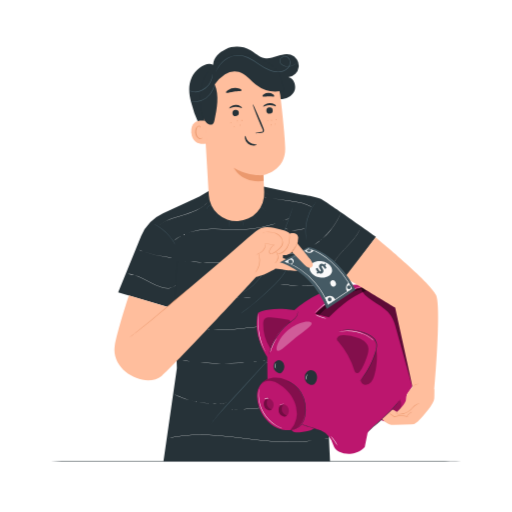
t = 0.00 s
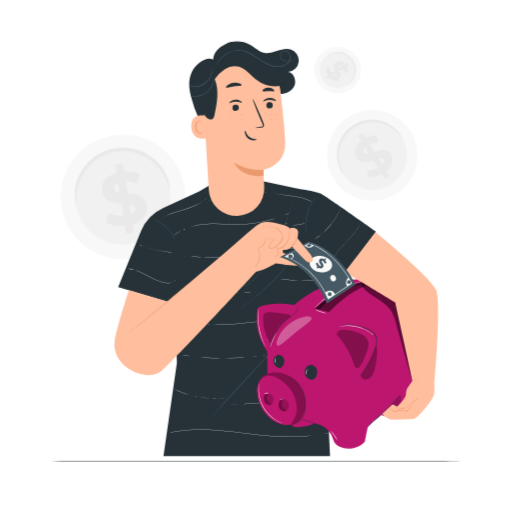
t = 0.38 s
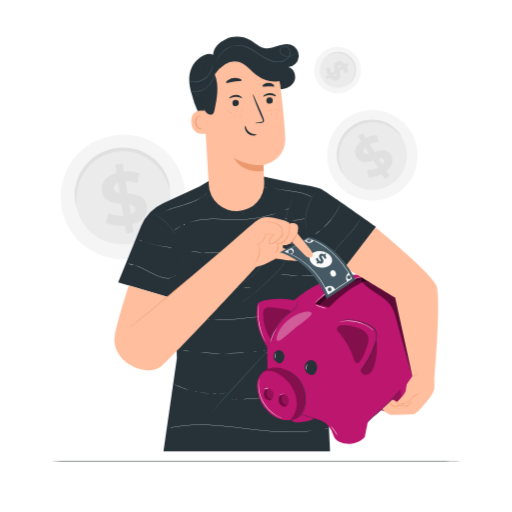
t = 0.77 s
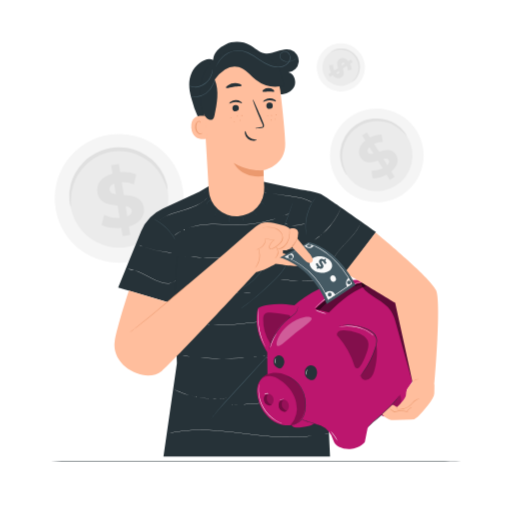
t = 1.15 s
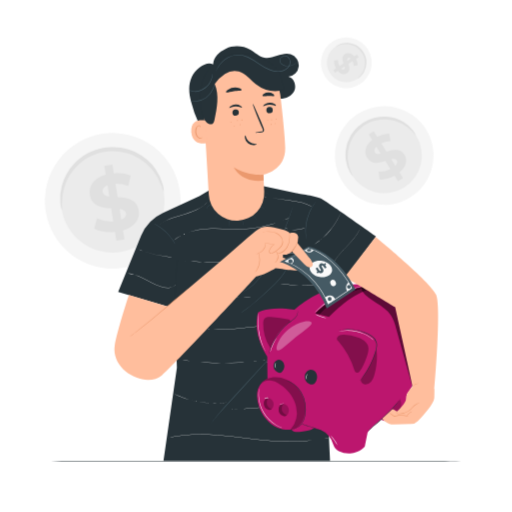
t = 1.53 s
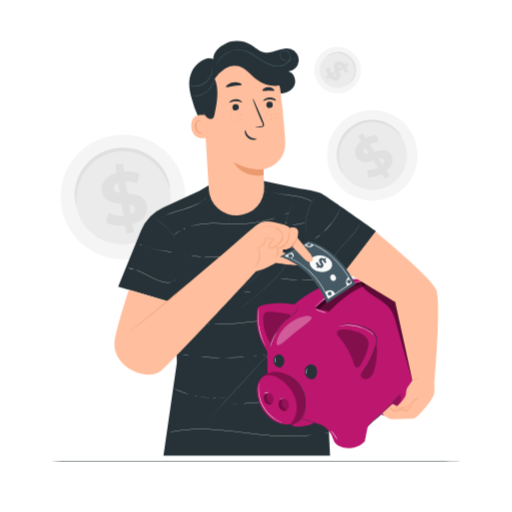
t = 1.92 s

The animated SVG that drew these frames (rendered in a browser with its animation timeline set to each time). Animation: 3 CSS @keyframes rules; one cycle of 2.30 s, repeats indefinitely.

<svg class="animated" id="freepik_stories-savings" xmlns="http://www.w3.org/2000/svg" viewBox="0 0 500 500" version="1.1" xmlns:xlink="http://www.w3.org/1999/xlink" xmlns:svgjs="http://svgjs.com/svgjs"><style>svg#freepik_stories-savings:not(.animated) .animable {opacity: 0;}svg#freepik_stories-savings.animated #freepik--background-complete--inject-33 {animation: 0.8s 1 forwards cubic-bezier(.36,-0.01,.5,1.38) fadeIn,1.5s Infinite  linear heartbeat;animation-delay: 0s,0.8s;}svg#freepik_stories-savings.animated #freepik--Character--inject-33 {animation: 1.5s Infinite  linear floating;animation-delay: 0s;}            @keyframes fadeIn {                0% {                    opacity: 0;                }                100% {                    opacity: 1;                }            }                    @keyframes heartbeat {                0% {                    transform: scale(1);                }                10% {                    transform: scale(1.1);                }                30% {                    transform: scale(1);                }                40% {                    transform: scale(1);                }                50% {                    transform: scale(1.1);                }                60% {                    transform: scale(1);                }                100% {                    transform: scale(1);                }            }                    @keyframes floating {                0% {                    opacity: 1;                    transform: translateY(0px);                }                50% {                    transform: translateY(-10px);                }                100% {                    opacity: 1;                    transform: translateY(0px);                }            }        .animator-hidden { display: none; }</style><g id="freepik--background-complete--inject-33" class="animable" style="transform-origin: 233.538px 149.433px;"><path d="M180.33,183.4a60.88,60.88,0,1,1-69-51.35A60.82,60.82,0,0,1,180.33,183.4Z" style="fill: rgb(245, 245, 245); transform-origin: 120.103px 192.291px;" id="eldeu3vgxrfxq" class="animable"></path><path d="M166,185.49a46.39,46.39,0,1,1-52.57-39.14A46.34,46.34,0,0,1,166,185.49Z" style="fill: rgb(235, 235, 235); transform-origin: 120.106px 192.254px;" id="elakzhhq4w1cb" class="animable"></path><path d="M165.77,184.05c-.27,0-.76-1.94-2-5.34a49.52,49.52,0,0,0-7.34-13.31,48,48,0,0,0-7.29-7.46A46.45,46.45,0,0,0,139,151.68a43.05,43.05,0,0,0-6.05-2.24,42.29,42.29,0,0,0-6.57-1.39,44.12,44.12,0,0,0-6.93-.41,49.57,49.57,0,0,0-7.13.69,50.65,50.65,0,0,0-6.93,1.8A45.66,45.66,0,0,0,99,152.9a43.76,43.76,0,0,0-5.69,3.58,42.44,42.44,0,0,0-4.9,4.18A46.09,46.09,0,0,0,81.05,170a47.71,47.71,0,0,0-4.28,9.51,49.44,49.44,0,0,0-2.31,15c0,3.63.23,5.66,0,5.71s-.9-1.92-1.33-5.64a42.78,42.78,0,0,1,1.28-15.79,46.68,46.68,0,0,1,4.13-10.26,47.32,47.32,0,0,1,7.6-10.23,43.42,43.42,0,0,1,5.19-4.58,44.46,44.46,0,0,1,6.07-3.93,47.72,47.72,0,0,1,6.87-3,50.87,50.87,0,0,1,7.47-2,51.68,51.68,0,0,1,7.69-.73,47.33,47.33,0,0,1,7.48.49,45.9,45.9,0,0,1,7.06,1.6,43.62,43.62,0,0,1,6.45,2.51,47.28,47.28,0,0,1,10.66,7,46.73,46.73,0,0,1,7.41,8.21,42.88,42.88,0,0,1,6.64,14.39C166,181.94,166,184,165.77,184.05Z" style="fill: rgb(224, 224, 224); transform-origin: 119.396px 172.138px;" id="el9j1fhzgr1n4" class="animable"></path><path d="M129.25,218.79l1.28,8-7.12,1.14-1.25-7.76c-7.12.7-14.24-.43-18.65-2.86L106,208a29.24,29.24,0,0,0,14.63,2.84l-1.91-11.9c-8.21-.65-17.47-1.88-19.1-12.07-1.21-7.55,3.24-14.91,14.29-18l-1.27-7.91,7.13-1.14,1.24,7.76a32.84,32.84,0,0,1,15.16,2l-2.16,9.34a29.44,29.44,0,0,0-11.49-2l1.94,12.11c8.2.59,17.32,1.83,18.93,11.88C144.61,208.37,140.22,215.65,129.25,218.79Zm-12.16-30.35-1.62-10.12c-3.64,1.46-4.81,3.77-4.43,6.12S113.79,188,117.09,188.44Zm15,15.21c-.4-2.5-2.68-3.52-5.92-4.1l1.58,9.84C131.19,208,132.46,205.93,132.09,203.65Z" style="fill: rgb(224, 224, 224); transform-origin: 121.507px 193.875px;" id="elch9rkpjvmik" class="animable"></path><path d="M401.39,128.67a44.24,44.24,0,1,1-60.71-14.81A44.18,44.18,0,0,1,401.39,128.67Z" style="fill: rgb(245, 245, 245); transform-origin: 363.612px 151.681px;" id="elfr6qcv26tbd" class="animable"></path><path d="M392.39,134.12a33.72,33.72,0,1,1-46.27-11.28A33.69,33.69,0,0,1,392.39,134.12Z" style="fill: rgb(235, 235, 235); transform-origin: 363.6px 151.67px;" id="el8jlf1ayloqf" class="animable"></path><path d="M391.84,133.22c-.17.12-1.06-1.07-2.87-3a35.63,35.63,0,0,0-8.68-6.82,34.48,34.48,0,0,0-7-2.93,34,34,0,0,0-8.56-1.32,32.22,32.22,0,0,0-4.68.22,31.37,31.37,0,0,0-4.79.93,31.8,31.8,0,0,0-4.76,1.69,33.45,33.45,0,0,0-8.7,5.66,32.36,32.36,0,0,0-3.48,3.66,32.34,32.34,0,0,0-4.89,8.19,33.34,33.34,0,0,0-2.27,8.36,34.73,34.73,0,0,0-.17,7.57,35.81,35.81,0,0,0,2.71,10.7c1,2.43,1.76,3.73,1.59,3.84s-1.15-1-2.49-3.39a31.2,31.2,0,0,1-3.62-10.93,33.83,33.83,0,0,1-.15-8,34.58,34.58,0,0,1,4.36-13.54,33.74,33.74,0,0,1,3-4.35,33.13,33.13,0,0,1,3.73-4,34,34,0,0,1,9.38-6.1,33.47,33.47,0,0,1,5.15-1.79,32.93,32.93,0,0,1,5.17-.94,31.67,31.67,0,0,1,5-.14,33.64,33.64,0,0,1,16.39,5,31.12,31.12,0,0,1,8.52,7.74C391.36,131.76,392,133.14,391.84,133.22Z" style="fill: rgb(224, 224, 224); transform-origin: 360.363px 143.363px;" id="elrs508lnd4x" class="animable"></path><path d="M377.25,166.82l3.11,5-4.44,2.78-3-4.84c-4.57,2.48-9.65,3.75-13.3,3.37l-.95-7a21.14,21.14,0,0,0,10.6-2.25l-4.65-7.42c-5.68,1.89-12.22,3.7-16.2-2.66-2.95-4.71-2.06-10.9,4.46-16.09l-3.09-4.94,4.45-2.78,3,4.85A23.66,23.66,0,0,1,368,131.93l1.2,6.86a21.57,21.57,0,0,0-8.25,1.94l4.73,7.56c5.66-1.94,12.11-3.68,16,2.58C384.57,155.49,383.7,161.61,377.25,166.82ZM360.5,150l-3.95-6.31c-2,2-2.15,3.88-1.23,5.35S358.16,150.56,360.5,150Zm14.35,5.92c-1-1.55-2.79-1.59-5.12-1.06l3.84,6.13C375.49,159.07,375.74,157.31,374.85,155.88Z" style="fill: rgb(224, 224, 224); transform-origin: 365.033px 152.295px;" id="elqth5x5pne9m" class="animable"></path><path d="M341.82,87.71a22.78,22.78,0,1,1,7.07-31.39A22.75,22.75,0,0,1,341.82,87.71Z" style="fill: rgb(245, 245, 245); transform-origin: 329.627px 68.4713px;" id="elrire615we4m" class="animable"></path><path d="M338.93,83.13a17.36,17.36,0,1,1,5.39-23.93A17.34,17.34,0,0,1,338.93,83.13Z" style="fill: rgb(235, 235, 235); transform-origin: 329.643px 68.4653px;" id="el84qm5q8wn77" class="animable"></path><path d="M339.38,82.84c-.05-.09.55-.56,1.53-1.51a18.42,18.42,0,0,0,3.43-4.53,17.72,17.72,0,0,0,1.44-3.63,17.15,17.15,0,0,0,.6-4.41,15.15,15.15,0,0,0-.15-2.41,16.59,16.59,0,0,0-.52-2.46,17,17,0,0,0-.92-2.43,19.4,19.4,0,0,0-1.32-2.34A18.88,18.88,0,0,0,341.8,57a17.47,17.47,0,0,0-1.91-1.76,16.21,16.21,0,0,0-2.09-1.4,15.43,15.43,0,0,0-2.17-1,18.09,18.09,0,0,0-4.33-1.09,17.54,17.54,0,0,0-3.9,0,18.33,18.33,0,0,0-5.49,1.49,10.11,10.11,0,0,1-2,.85,5.18,5.18,0,0,1,1.73-1.31,16.18,16.18,0,0,1,5.59-2,17.47,17.47,0,0,1,4.14-.14,17.7,17.7,0,0,1,4.65,1,16.58,16.58,0,0,1,2.36,1.08,16.86,16.86,0,0,1,2.26,1.48,18.48,18.48,0,0,1,2.09,1.88,21,21,0,0,1,1.8,2.26A19.06,19.06,0,0,1,346,60.9a17.47,17.47,0,0,1,1,2.64,16.58,16.58,0,0,1,.53,2.65,17.53,17.53,0,0,1,.12,2.59,17.53,17.53,0,0,1-2.45,8.49,16,16,0,0,1-3.91,4.45A5.17,5.17,0,0,1,339.38,82.84Z" style="fill: rgb(224, 224, 224); transform-origin: 333.783px 66.7084px;" id="el3qvxqs6nkay" class="animable"></path><path d="M322,75.63l-2.54,1.65L318,75l2.46-1.6a12.75,12.75,0,0,1-1.85-6.81l3.57-.56a11,11,0,0,0,1.25,5.44L327.16,69c-1-2.91-2-6.26,1.22-8.37,2.4-1.56,5.59-1.16,8.33,2.15l2.51-1.63,1.47,2.26L338.23,65a12.32,12.32,0,0,1,1.61,5.49l-3.52.68A11.17,11.17,0,0,0,335.24,67l-3.85,2.51c1.05,2.89,2,6.2-1.18,8.27C327.85,79.29,324.7,78.9,322,75.63Zm8.52-8.78,3.22-2.09c-1.05-1-2-1.07-2.77-.58S330.15,65.65,330.48,66.85Zm-2.92,7.45c.8-.52.8-1.45.51-2.65l-3.13,2C325.93,74.65,326.84,74.77,327.56,74.3Z" style="fill: rgb(224, 224, 224); transform-origin: 329.345px 69.1889px;" id="els6323m8df2" class="animable"></path></g><g id="freepik--Desk--inject-33" class="animable" style="transform-origin: 250px 450.44px;"><path d="M472.2,450.44c0,.15-99.49.26-222.19.26s-222.21-.11-222.21-.26,99.47-.26,222.21-.26S472.2,450.3,472.2,450.44Z" style="fill: rgb(38, 50, 56); transform-origin: 250px 450.44px;" id="elrirturig4s8" class="animable"></path></g><g id="freepik--Plants--inject-33" class="animable animator-hidden" style="transform-origin: 250.645px 347.218px;"><path d="M87.26,419.74c1.13-4.37-1.74-8.77-5-11.94s-7.06-6-8.73-10.21c-2.71-6.8.93-15.6-3.69-21.27-2.72-3.34-7.6-4.46-10-8-1.27-1.87-1.68-4.17-2.18-6.37A64.58,64.58,0,0,0,41.6,331.82a56.18,56.18,0,0,0,6.32,29c1.87,3.56,4.17,7,4.79,11,1,6.46-2.6,13.12-1,19.46,1.81,7.26,10,12.12,10.35,19.59.33,6.32-5.18,11.86-4.77,18.17a17.21,17.21,0,0,0,2.81,7.49C65,444.69,72.15,450.28,83,450.1l13.32.46Z" style="fill: #BC166E; transform-origin: 68.9209px 391.19px;" id="elxkl0eeou0fs" class="animable"></path><g id="elrshofeoalp"><g style="opacity: 0.3; transform-origin: 68.9209px 391.19px;" class="animable" id="ell6rbqn90yl"><path d="M87.26,419.74c1.13-4.37-1.74-8.77-5-11.94s-7.06-6-8.73-10.21c-2.71-6.8.93-15.6-3.69-21.27-2.72-3.34-7.6-4.46-10-8-1.27-1.87-1.68-4.17-2.18-6.37A64.58,64.58,0,0,0,41.6,331.82a56.18,56.18,0,0,0,6.32,29c1.87,3.56,4.17,7,4.79,11,1,6.46-2.6,13.12-1,19.46,1.81,7.26,10,12.12,10.35,19.59.33,6.32-5.18,11.86-4.77,18.17a17.21,17.21,0,0,0,2.81,7.49C65,444.69,72.15,450.28,83,450.1l13.32.46Z" id="el3o46cteoidx" class="animable" style="transform-origin: 68.9209px 391.19px;"></path></g></g><path d="M99,450.47a10.6,10.6,0,0,0,3.67-.07,23.27,23.27,0,0,0,4.32-1.09,18.46,18.46,0,0,0,5.35-2.93,7.47,7.47,0,0,0,2.2-2.93,13.59,13.59,0,0,0,.62-4,40.54,40.54,0,0,1,.32-4.31,11.81,11.81,0,0,1,1.62-4.28c1.57-2.76,4.18-5.37,5-9.12s.26-7.67-.36-11.67-1.22-8.35.31-12.51,4.35-7.93,5.81-12.62.78-9.85,1.08-14.88a19.83,19.83,0,0,1,1.74-7.39c1.08-2.36,2.57-4.58,3.74-7.07,2.36-5,2.78-10.7,3.43-16.27q.47-4.22,1-8.51a42.34,42.34,0,0,1,1.48-8.52,74.38,74.38,0,0,1,3.19-8.24,28.17,28.17,0,0,0,1.54-4.31,42.41,42.41,0,0,0,.43-4.58,53.76,53.76,0,0,0-.35-9.22c-.36-3.07-.92-6.12-1.25-9.2l-.06-.53-.07-.61-.54.27a20.61,20.61,0,0,0-7.17,6.05,32.7,32.7,0,0,0-4.41,8.12c-2.22,5.72-3,11.72-4.14,17.44S125,328.86,122,333.62c-1.45,2.37-3.22,4.53-4.77,6.85a18.89,18.89,0,0,0-3.3,7.59c-.79,5.63,2.31,10.58,1.67,15.57a17.27,17.27,0,0,1-2.43,6.91c-1.21,2.13-2.63,4.1-4,6.09a39.13,39.13,0,0,0-3.58,6.14,19.36,19.36,0,0,0-1.63,6.68c-.33,4.49.31,8.75,0,12.77a29.45,29.45,0,0,1-3.28,10.95c-1.62,3.27-3.41,6.24-4.91,9.11-.75,1.44-1.45,2.84-2,4.24a21.52,21.52,0,0,0-1.17,4.22,26.66,26.66,0,0,0-.09,7.6A19.07,19.07,0,0,0,96.33,448a9.74,9.74,0,0,0,1.07,1.17,5.75,5.75,0,0,0,.88.74c.49.37.76.53.76.53a15.78,15.78,0,0,1-2.58-2.55,19.26,19.26,0,0,1-3.62-9.62,26.89,26.89,0,0,1,.17-7.5,21.6,21.6,0,0,1,1.18-4.11c.57-1.37,1.27-2.77,2-4.19,1.52-2.84,3.33-5.79,5-9.09a29.64,29.64,0,0,0,3.4-11.14c.35-4.11-.26-8.38.08-12.77a18.65,18.65,0,0,1,1.6-6.45,37.75,37.75,0,0,1,3.54-6c1.34-2,2.78-3.95,4-6.13a18,18,0,0,0,2.55-7.19c.64-5.32-2.44-10.3-1.64-15.53a18,18,0,0,1,3.19-7.26c1.52-2.28,3.3-4.44,4.8-6.87,3-4.9,4.49-10.63,5.6-16.38s1.93-11.69,4.12-17.3a31.7,31.7,0,0,1,4.29-7.9,19.65,19.65,0,0,1,6.87-5.8l-.62-.34.06.54c.34,3.11.89,6.17,1.25,9.2a53.18,53.18,0,0,1,.35,9.08,40,40,0,0,1-.41,4.45,26.45,26.45,0,0,1-1.49,4.15,76.51,76.51,0,0,0-3.21,8.33,42.14,42.14,0,0,0-1.5,8.66q-.48,4.31-.94,8.52c-.64,5.59-1.06,11.19-3.33,16-1.13,2.41-2.62,4.64-3.73,7.08a20.55,20.55,0,0,0-1.79,7.66c-.29,5.14.38,10.17-1,14.72s-4.28,8.31-5.75,12.61-.92,8.84-.29,12.82,1.29,7.91.43,11.46-3.3,6.16-4.9,9a12.16,12.16,0,0,0-1.65,4.45,37.29,37.29,0,0,0-.28,4.36,13.54,13.54,0,0,1-.57,3.87,7.06,7.06,0,0,1-2.07,2.8,18.55,18.55,0,0,1-5.21,2.95,23.44,23.44,0,0,1-4.27,1.15,16.92,16.92,0,0,1-2.71.27C99.36,450.46,99,450.47,99,450.47Z" style="fill: rgb(38, 50, 56); transform-origin: 118.916px 368.103px;" id="el7o5d8jdnvr3" class="animable"></path><path d="M141.12,293.57a2,2,0,0,0-.13.41c-.08.32-.17.71-.29,1.2-.26,1.05-.58,2.63-1.08,4.61s-1.73,4.2-2.76,6.95a98.13,98.13,0,0,0-3.17,9.45c-1,3.55-1.92,7.5-2.86,11.72s-1.94,8.74-4.26,13c-1.09,2.16-2.32,4.35-3.3,6.75a31,31,0,0,0-1.91,7.64,153.15,153.15,0,0,1-2.88,16.11c-2.67,10.92-5.21,21.31-7.53,30.78l-6.31,25.1c-1.75,7.1-3.18,12.87-4.18,16.93-.46,2-.83,3.5-1.1,4.62-.1.49-.19.89-.26,1.21a1.43,1.43,0,0,0-.06.41,2,2,0,0,0,.15-.39l.34-1.19c.31-1.11.72-2.64,1.25-4.57,1.07-4.06,2.59-9.8,4.45-16.88l6.49-25.05c2.34-9.47,4.9-19.86,7.6-30.78a154.76,154.76,0,0,0,2.87-16.18A30.87,30.87,0,0,1,124,348c.94-2.33,2.15-4.51,3.24-6.7,2.35-4.34,3.32-9,4.26-13.2s1.77-8.17,2.74-11.72,2-6.7,3-9.43,2.15-5,2.64-7.05.72-3.59.93-4.66c.08-.49.15-.89.21-1.21A2,2,0,0,0,141.12,293.57Z" style="fill: rgb(38, 50, 56); transform-origin: 120.08px 372.015px;" id="ele70rfi75idt" class="animable"></path><path d="M101.39,450.56c8.7-5.17,11.2-20.47,7.57-29.92s-10-18.08-11-28.15c-.76-7.74,1.78-15.69,0-23.26C95.54,359,85.57,351.11,85.69,340.61c.06-5.89,3.41-11.43,3.15-17.32-.33-7.21-5.87-12.94-9.3-19.3-5.26-9.73-5.6-21.24-7.4-32.15s-6-22.6-15.62-28c-1.43,9.26-3.87,15.61-3.1,28.16.27,4.51,5.51,13.13,6.22,23,.43,5.91.72,11.82,1.08,17.73.35,5.75.72,11.6,2.79,17,1.58,4.13,4.11,7.87,5.29,12.13,2.2,8-.7,16.68,1.08,24.79,1.51,6.87,6.27,12.79,7.24,19.76,1.37,9.79-5,20-1.73,29.3,1.61,4.64,5.43,8.36,6.51,13.14.84,3.72-.08,7.65.68,11.38,1.23,6,12.69,10.68,18.81,10.3" style="fill: #BC166E; transform-origin: 81.9218px 347.2px;" id="elwg6zbn5snc" class="animable"></path><path d="M58.91,253.07a3,3,0,0,0,0,.53c0,.39.12.89.2,1.52.2,1.34.42,3.3.87,5.84s1.81,5.43,2.86,8.9,2.21,7.45,3.19,11.91,1.82,9.41,2.69,14.72,1.83,11.11,4.46,16.65c1.22,2.78,2.59,5.56,3.62,8.53a38,38,0,0,1,1.83,9.4,189.55,189.55,0,0,0,2.56,20.26c2.66,13.73,5.2,26.8,7.51,38.71s4.63,22.53,6.47,31.52,3.38,16.17,4.44,21.24c.53,2.46.95,4.39,1.25,5.77.14.62.26,1.11.35,1.49a2.46,2.46,0,0,0,.14.5,1.73,1.73,0,0,0-.06-.52c-.07-.38-.15-.88-.26-1.51-.26-1.38-.63-3.32-1.09-5.8-1-5.08-2.42-12.34-4.17-21.29s-3.93-19.69-6.3-31.56l-7.44-38.69A190.41,190.41,0,0,1,79.51,331a38.75,38.75,0,0,0-1.9-9.59c-1.06-3-2.44-5.82-3.67-8.58-2.62-5.45-3.54-11.15-4.48-16.45s-1.77-10.26-2.8-14.73-2.17-8.47-3.33-11.93-2.46-6.33-3-8.82-.78-4.48-1-5.8c-.12-.62-.21-1.12-.28-1.51A2,2,0,0,0,58.91,253.07Z" style="fill: rgb(38, 50, 56); transform-origin: 80.1247px 351.815px;" id="el1slzjzdi7mg" class="animable"></path><path d="M438,391a11.13,11.13,0,0,1,5.77,6.53,19.75,19.75,0,0,1,.77,8.85c-.65,5.75-3.92,11.54-7.43,16.13-4.84-4.22-6-11.58-6.28-15.35-.52-6,2.15-17.05,7.17-16.16" style="fill: #BC166E; transform-origin: 437.75px 406.73px;" id="elbwxeq3z3ldh" class="animable"></path><path d="M442.72,432a9.51,9.51,0,0,1,3.07-9,12.62,12.62,0,0,1,9.3-2.91,5.33,5.33,0,0,1,4.08,1.83,4.05,4.05,0,0,1,.07,4.12,8.21,8.21,0,0,1-3.05,3c-4.19,2.63-8.73,4.41-13.47,3" style="fill: #BC166E; transform-origin: 451.154px 426.286px;" id="elc134gs4s8af" class="animable"></path><path d="M436.52,449.58a7,7,0,0,1,.17-1.18c.15-.83.35-1.9.59-3.19A33.14,33.14,0,0,1,440.57,435a20.33,20.33,0,0,1,7.31-7.77,13.31,13.31,0,0,1,3-1.32,7.78,7.78,0,0,1,.86-.22c.2,0,.31-.06.31,0a18.88,18.88,0,0,0-11.1,9.55,35.66,35.66,0,0,0-3.36,10c-.3,1.34-.54,2.42-.72,3.16A5.89,5.89,0,0,1,436.52,449.58Z" style="fill: rgb(38, 50, 56); transform-origin: 444.285px 437.622px;" id="elcyob840gqye" class="animable"></path><path d="M436.7,399.59a3.65,3.65,0,0,1,.06.52c0,.38.05.87.09,1.48.07,1.28.14,3.14.22,5.45.14,4.6.26,11,.23,18s-.2,13.39-.39,18c-.09,2.3-.19,4.16-.27,5.45,0,.6-.07,1.09-.1,1.48a2.37,2.37,0,0,1-.06.51,3,3,0,0,1,0-.52c0-.38,0-.87,0-1.48,0-1.34.08-3.19.13-5.45.12-4.6.24-11,.27-18s0-13.38-.11-18c0-2.26-.06-4.11-.09-5.45v-1.48A3,3,0,0,1,436.7,399.59Z" style="fill: rgb(38, 50, 56); transform-origin: 436.887px 425.035px;" id="elw05lx6orlv" class="animable"></path><path d="M434.35,435.46a22.2,22.2,0,0,0-12.13-16.27c-1.61-.78-3.73-1.28-5.05-.08s-1,3.37-.39,5a19,19,0,0,0,17.46,11.78" style="fill: #BC166E; transform-origin: 425.301px 427.141px;" id="ela6vagfvppqi" class="animable"></path><path d="M423,424.64a5.36,5.36,0,0,1,1,.44,11.5,11.5,0,0,1,1.16.62,17.21,17.21,0,0,1,1.48.93,20.14,20.14,0,0,1,1.69,1.27,23.69,23.69,0,0,1,1.8,1.63,24.78,24.78,0,0,1,3.41,4.39,24.34,24.34,0,0,1,2.25,5.09,22.29,22.29,0,0,1,.57,2.36,20.19,20.19,0,0,1,.29,2.1,15.77,15.77,0,0,1,.08,1.74,10.43,10.43,0,0,1,0,1.31,5.76,5.76,0,0,1-.12,1.12c-.1,0,.07-1.6-.21-4.14a20,20,0,0,0-.34-2.06,20.78,20.78,0,0,0-.6-2.31,24.72,24.72,0,0,0-2.24-5,25.31,25.31,0,0,0-3.33-4.34,23.54,23.54,0,0,0-1.75-1.63,18.88,18.88,0,0,0-1.63-1.3C424.42,425.38,423,424.72,423,424.64Z" style="fill: rgb(38, 50, 56); transform-origin: 429.875px 436.14px;" id="elubdvltweb4" class="animable"></path></g><g id="freepik--Character--inject-33" class="animable" style="transform-origin: 269.803px 248.018px;"><path d="M367.16,231.21s-46.69-33.09-52.6-36.34c-5.63-3.1-23.5-5.35-25.1-5.74l-32-7-48.88,1.46-14,8.43L159.1,208.4a42.08,42.08,0,0,0-21.33,22.26l-22.4,54.71L171,301.81l1.73,57.71-13.11,90.92H322.3l-8.19-174.25,16.94,3.73Z" style="fill: rgb(38, 50, 56); transform-origin: 241.265px 316.285px;" id="eli2jpqy1a8ge" class="animable"></path><path d="M172,278.57s-.59.43-1.72,1.09a14.25,14.25,0,0,1-5.2,1.9,19.25,19.25,0,0,1-8.11-1.18,57.83,57.83,0,0,1-9.24-4c-3.17-1.65-6.14-3.32-8.92-4.66a49.83,49.83,0,0,0-7.62-3.05,30.14,30.14,0,0,0-5.42-1.1c-.65-.07-1.15-.1-1.5-.11l-.52,0a14.09,14.09,0,0,1,2,.07,27.71,27.71,0,0,1,5.45,1,48.21,48.21,0,0,1,7.66,3c2.8,1.34,5.77,3,8.94,4.66a59.76,59.76,0,0,0,9.2,4,19.33,19.33,0,0,0,8,1.21,14.3,14.3,0,0,0,5.17-1.82c.57-.32,1-.58,1.3-.76S172,278.57,172,278.57Z" style="fill: rgb(255, 255, 255); transform-origin: 147.875px 274.529px;" id="eluviw99igorg" class="animable"></path><path d="M169.62,251.61h-.37l-1.06-.05c-.92-.05-2.25-.15-3.89-.31a102,102,0,0,1-25-5.76c-1.55-.57-2.79-1.06-3.64-1.42l-1-.42-.34-.16.36.12,1,.38c.86.34,2.11.81,3.66,1.36a109.41,109.41,0,0,0,25,5.75c1.63.18,3,.31,3.87.38l1.06.09Z" style="fill: rgb(255, 255, 255); transform-origin: 151.97px 247.55px;" id="el7veoy8atwrq" class="animable"></path><path d="M204.59,194.87s-.42.68-1.3,1.82A25.77,25.77,0,0,1,199,201a37.85,37.85,0,0,1-7.75,4.64,78.58,78.58,0,0,1-10.41,3.8c-3.77,1.12-7.37,2.11-10.6,3.17a61.24,61.24,0,0,0-8.38,3.35,36.16,36.16,0,0,0-5.22,3.11c-.6.4-1,.77-1.32,1s-.47.34-.47.34.59-.54,1.74-1.41a35.91,35.91,0,0,1,5.2-3.18,61.15,61.15,0,0,1,8.39-3.39c3.23-1.08,6.84-2.07,10.6-3.19a79.76,79.76,0,0,0,10.39-3.77,39,39,0,0,0,7.74-4.58,26.65,26.65,0,0,0,4.37-4.22c.47-.54.76-1,1-1.31S204.59,194.87,204.59,194.87Z" style="fill: rgb(255, 255, 255); transform-origin: 179.72px 207.64px;" id="el9v1xbozzhwj" class="animable"></path><path d="M304.64,202.32s-.15-.07-.43-.23-.66-.4-1.2-.67a30.4,30.4,0,0,0-4.64-2,52,52,0,0,0-7.28-1.87c-2.78-.53-5.87-.94-9.11-1.4L265.4,193.8l-5-.74-1.37-.21-.47-.09.48.05,1.37.17,5,.67L282,195.94c3.24.45,6.33.87,9.12,1.41a49.55,49.55,0,0,1,7.28,1.92,28.65,28.65,0,0,1,4.64,2.08C304.1,201.94,304.64,202.32,304.64,202.32Z" style="fill: rgb(255, 255, 255); transform-origin: 281.6px 197.54px;" id="el97owvqd971q" class="animable"></path><path d="M282,213.36s-.37.18-1.08.49-1.77.76-3.14,1.31c-2.75,1.09-6.76,2.6-11.84,4.08a130.62,130.62,0,0,1-18.14,4c-6.93,1.06-14.66,1.06-22.71.79s-15.76-.61-22.74-.17a70.2,70.2,0,0,0-18.19,3.32,45.36,45.36,0,0,0-11.2,5.49c-1.19.86-2.12,1.54-2.7,2.06s-.92.75-.92.75.3-.28.89-.78,1.49-1.22,2.69-2.1a44.49,44.49,0,0,1,11.19-5.56,70,70,0,0,1,18.23-3.37c7-.45,14.69-.11,22.75.15s15.77.28,22.69-.77a131.12,131.12,0,0,0,18.12-4c5.07-1.46,9.09-2.95,11.85-4,1.38-.54,2.44-1,3.15-1.28Z" style="fill: rgb(255, 255, 255); transform-origin: 225.67px 224.42px;" id="elruf6f3kxshb" class="animable"></path><path d="M297.32,223.14a.6.6,0,0,1-.18.09l-.53.19c-.46.17-1.13.39-2,.63a26.13,26.13,0,0,1-6.73,1,23,23,0,0,1-6.73-1c-.84-.25-1.51-.48-2-.66l-.52-.21-.18-.09.2,0,.53.17c.46.16,1.13.37,2,.6a24.51,24.51,0,0,0,6.69.9,28.44,28.44,0,0,0,6.7-1c.83-.23,1.51-.42,2-.57l.53-.15Z" style="fill: rgb(255, 255, 255); transform-origin: 287.885px 224.045px;" id="el58760tuvozr" class="animable"></path><path d="M265.77,251.44s-4.8,1-12.63,2.18c-3.92.59-8.6,1.17-13.81,1.69s-11,.91-17,1.14-11.8.21-17,.1-10-.39-13.9-.69c-7.9-.6-12.75-1.26-12.75-1.26l.88.07,2.54.25c2.2.23,5.39.51,9.34.79s8.66.51,13.89.64,11,.1,17-.11,11.77-.64,17-1.12,9.89-1.08,13.81-1.65,7.08-1.07,9.26-1.46l2.51-.44Z" style="fill: rgb(255, 255, 255); transform-origin: 222.225px 254.035px;" id="el20ivsojcfb4" class="animable"></path><path d="M304.93,248.6l-.36,0-1,0c-.91,0-2.22,0-3.84,0-3.24,0-7.72-.13-12.64-.55s-9.37-1.09-12.55-1.67c-1.6-.28-2.88-.54-3.77-.73l-1-.22-.35-.09.36,0,1,.18,3.77.67c3.19.54,7.62,1.18,12.54,1.6s9.4.56,12.63.61l3.84,0h1Z" style="fill: rgb(255, 255, 255); transform-origin: 287.175px 246.97px;" id="eloyoj5dg0wfm" class="animable"></path><path d="M255,289.82s-.29.06-.82.13l-2.36.33c-1,.15-2.28.32-3.75.42s-3.13.3-5,.33-3.87.17-6,.13c-1.09,0-2.21,0-3.37,0l-3.57-.12c-4.89-.19-10.25-.56-15.87-1s-11-1-15.85-1.29-9.27-.51-13-.45h-2.63l-2.35.12c-1.46.06-2.73.13-3.75.26l-2.37.23-.83.07s.29-.05.83-.11l2.36-.28c1-.14,2.29-.21,3.76-.29l2.35-.13,2.63,0c3.7-.07,8.11.11,13,.41s10.23.8,15.85,1.27,11,.86,15.86,1.07l3.56.13c1.16,0,2.28,0,3.37,0,2.17,0,4.19-.05,6-.1s3.51-.22,5-.31,2.72-.24,3.75-.38l2.36-.29Z" style="fill: rgb(255, 255, 255); transform-origin: 214.24px 289.661px;" id="eljhy53l6c53c" class="animable"></path><path d="M313.85,278.08l-.44.07-1.28.13c-1.1.12-2.71.25-4.69.39-4,.27-9.47.46-15.54.31s-11.56-.65-15.51-1.13c-2-.24-3.57-.46-4.67-.63l-1.26-.2-.44-.09.44.05,1.27.16c1.1.15,2.7.35,4.68.57,3.95.44,9.42.9,15.49,1.06s11.56,0,15.53-.25c2-.11,3.59-.23,4.7-.32l1.27-.1Z" style="fill: rgb(255, 255, 255); transform-origin: 291.935px 277.981px;" id="eljql1clqjqtl" class="animable"></path><path d="M314.56,314.42l-1.46-.08c-1,0-2.37-.2-4.19-.25-3.64-.19-8.91-.23-15.42.09s-14.22,1.09-22.76,2.22S252.83,319,243,320.24A241.72,241.72,0,0,1,215,322.37a128.25,128.25,0,0,1-22.81-1.65,91.68,91.68,0,0,1-14.95-3.78c-.87-.27-1.62-.56-2.27-.82l-1.66-.66c-.89-.35-1.35-.55-1.35-.55l1.37.51,1.66.64c.65.26,1.41.54,2.28.81a93,93,0,0,0,14.95,3.7A130.12,130.12,0,0,0,215,322.18,243.92,243.92,0,0,0,243,320c9.85-1.27,19.21-2.73,27.76-3.83S287,314.33,293.49,314a151.16,151.16,0,0,1,15.42,0C312.55,314.21,314.56,314.42,314.56,314.42Z" style="fill: rgb(255, 255, 255); transform-origin: 243.26px 318.096px;" id="el67giu3fa8l3" class="animable"></path><path d="M259.57,351.76s-4.81.82-12.65,1.66c-3.91.42-8.59.8-13.79,1.1s-10.94.44-16.95.41-11.74-.31-16.94-.65-9.87-.82-13.78-1.3c-7.83-1-12.62-1.84-12.62-1.84l.88.11,2.51.37c1.08.17,2.42.36,4,.55s3.32.46,5.27.66c3.92.46,8.59.9,13.78,1.26s10.92.57,16.93.63,11.74-.13,16.94-.39,9.87-.65,13.79-1.06c2-.18,3.73-.41,5.28-.58s2.89-.35,4-.5l2.51-.33Z" style="fill: rgb(255, 255, 255); transform-origin: 216.205px 353.037px;" id="elolwdk00fvo" class="animable"></path><path d="M314,344.6s-.19.07-.54.17l-1.53.47c-1.34.4-3.28.95-5.69,1.6-4.81,1.29-11.52,2.89-19,4.26s-14.33,2.26-19.29,2.76c-2.48.25-4.49.42-5.88.52l-1.6.11-.56,0,.55-.07,1.6-.15c1.39-.12,3.4-.32,5.87-.59,5-.54,11.79-1.44,19.27-2.81s14.18-2.95,19-4.21c2.41-.62,4.35-1.15,5.69-1.53l1.55-.43Z" style="fill: rgb(255, 255, 255); transform-origin: 286.955px 349.545px;" id="elqima1in8waj" class="animable"></path><path d="M221.42,393.45a70.56,70.56,0,0,1-7.78.77c-2.41.13-5.29.14-8.49,0a88,88,0,0,1-20.47-3.43c-3.07-.91-5.79-1.86-8-2.77a75.33,75.33,0,0,1-7.11-3.26l.5.22,1.41.65c.61.29,1.36.64,2.25,1s1.87.82,3,1.24c2.24.9,5,1.83,8,2.73a100.18,100.18,0,0,0,10.12,2.3A102.64,102.64,0,0,0,205.16,394c3.19.14,6.06.15,8.47,0,1.21,0,2.3-.13,3.26-.19s1.77-.15,2.45-.22l1.54-.16Z" style="fill: rgb(255, 255, 255); transform-origin: 195.495px 389.541px;" id="elhv6m8u7far8" class="animable"></path><path d="M317.62,390.9l-1,.18-2.86.46c-2.48.39-6.08.94-10.53,1.57-8.9,1.27-21.23,2.85-34.88,4.21s-26.06,2.22-35,2.72c-4.49.25-8.13.43-10.64.53l-2.89.11-1,0,1-.06,2.89-.15,10.63-.59c9-.54,21.36-1.44,35-2.79s26-2.91,34.88-4.14l10.54-1.51,2.86-.42Z" style="fill: rgb(255, 255, 255); transform-origin: 268.22px 395.79px;" id="eleycxgtwg48f" class="animable"></path><path d="M322.86,427.73s-2.18.46-6.17,1.11-9.77,1.46-17,2.06a223,223,0,0,1-25.35.62c-9.55-.31-20-1.38-30.93-2.72s-21.35-2.69-30.86-3.43a199.61,199.61,0,0,0-25.33-.57,127.65,127.65,0,0,0-17,1.94c-2,.38-3.52.7-4.55.95l-1.58.36s.54-.15,1.57-.4,2.56-.59,4.54-1a122.85,122.85,0,0,1,17-2,195.13,195.13,0,0,1,25.34.51c9.53.74,19.94,2.09,30.87,3.43s21.38,2.41,30.92,2.72a223.85,223.85,0,0,0,25.33-.57c7.19-.58,13-1.37,17-2,2-.32,3.54-.57,4.59-.76Z" style="fill: rgb(255, 255, 255); transform-origin: 243.475px 428.045px;" id="ellicl76pj3h" class="animable"></path><path d="M352.2,222.26s-.29.79-.94,2.17A40.68,40.68,0,0,1,348,230a72.46,72.46,0,0,1-6,7.45c-2.42,2.68-5.2,5.5-8,8.56a73,73,0,0,0-7.3,9.14,38.13,38.13,0,0,0-4.29,8.51A26.46,26.46,0,0,0,321,270c-.1.75-.07,1.35-.1,1.75s0,.61,0,.61a20.15,20.15,0,0,1,.06-2.37,25.3,25.3,0,0,1,1.33-6.32,37.82,37.82,0,0,1,4.27-8.56,72.7,72.7,0,0,1,7.31-9.19c2.82-3.05,5.61-5.87,8-8.54a74.21,74.21,0,0,0,6-7.41,41.14,41.14,0,0,0,3.31-5.52c.36-.68.57-1.23.75-1.59S352.2,222.26,352.2,222.26Z" style="fill: rgb(255, 255, 255); transform-origin: 336.543px 247.31px;" id="elaxmd47fsuu5" class="animable"></path><path d="M306.14,239.49l.34-.25,1-.68c.88-.57,2.11-1.45,3.59-2.59s3.19-2.56,5-4.24a76,76,0,0,0,5.55-5.79,78.37,78.37,0,0,0,4.85-6.4c1.36-2.06,2.51-4,3.39-5.61s1.56-3,2-4l.51-1.09.19-.38A55.27,55.27,0,0,1,330,214c-.87,1.66-2,3.58-3.37,5.64a71.14,71.14,0,0,1-4.84,6.43,72.72,72.72,0,0,1-5.58,5.8c-1.83,1.67-3.54,3.1-5,4.22A54.19,54.19,0,0,1,306.14,239.49Z" style="fill: rgb(255, 255, 255); transform-origin: 319.35px 223.975px;" id="elizm4x8yaz9g" class="animable"></path><path d="M234.67,286.25a.86.86,0,0,1,.24-.11l.72-.28c.65-.22,1.56-.62,2.73-1.16a35.89,35.89,0,0,0,8.85-6.3,69.64,69.64,0,0,0,10.13-12.57,177.11,177.11,0,0,0,9.88-17.2,300.7,300.7,0,0,0,14-33.22c1.57-4.34,2.79-7.88,3.65-10.31l1-2.81c.11-.3.2-.53.27-.73s.1-.24.1-.24a1,1,0,0,1-.05.26c-.06.2-.14.44-.23.74-.21.69-.51,1.64-.9,2.84-.79,2.46-2,6-3.5,10.37a277.47,277.47,0,0,1-13.91,33.33,171.7,171.7,0,0,1-9.93,17.23,69,69,0,0,1-10.28,12.57,34.41,34.41,0,0,1-9,6.21,25.53,25.53,0,0,1-2.77,1.09l-.74.23A.88.88,0,0,1,234.67,286.25Z" style="fill: rgb(69, 90, 100); transform-origin: 260.455px 243.785px;" id="elw4m6htprwb" class="animable"></path><path d="M233,307.41a3.28,3.28,0,0,1,.54-.42l1.62-1.11c1.39-1,3.4-2.41,5.82-4.26,4.85-3.69,11.22-9.2,18.06-15.49,3.44-3.14,6.73-6.11,9.57-8.95a75.49,75.49,0,0,0,7.06-8,44.13,44.13,0,0,0,3.86-6.07c.42-.74.68-1.35.88-1.75a4.56,4.56,0,0,1,.33-.6,2.86,2.86,0,0,1-.23.65c-.18.41-.41,1-.81,1.79a38.82,38.82,0,0,1-3.75,6.19,69.83,69.83,0,0,1-7,8.12c-2.84,2.88-6.12,5.86-9.56,9a234.92,234.92,0,0,1-18.19,15.4c-2.45,1.83-4.49,3.21-5.93,4.14-.71.47-1.28.8-1.66,1A5.25,5.25,0,0,1,233,307.41Z" style="fill: rgb(69, 90, 100); transform-origin: 256.87px 284.085px;" id="el1cxblkuvwhy" class="animable"></path><path d="M206,414.32l.12-.23c.11-.16.24-.37.4-.63.35-.56.89-1.36,1.61-2.38,1.45-2,3.68-4.87,6.62-8.21,5.93-6.66,14.23-15.73,23.38-25.78l23.51-25.65,7.17-7.74,2-2.09.52-.53c.12-.12.18-.18.19-.17s-.05.07-.15.2l-.49.57L269,343.83c-1.7,1.88-4.1,4.56-7.05,7.84l-23.41,25.76L215,403.1c-3,3.31-5.24,6.11-6.73,8.1-.75,1-1.31,1.78-1.69,2.31l-.43.61A.81.81,0,0,1,206,414.32Z" style="fill: rgb(69, 90, 100); transform-origin: 238.761px 377.614px;" id="elxdau6ciz7am" class="animable"></path><path d="M299.36,234.59a10.13,10.13,0,0,1-.37-1.52c-.11-.49-.23-1.1-.32-1.81s-.24-1.52-.28-2.42-.15-1.89-.14-3,0-2.2.08-3.4a43.8,43.8,0,0,1,3.74-15c.51-1.08,1-2.11,1.52-3s1-1.78,1.51-2.54,1-1.43,1.38-2a17,17,0,0,1,1.13-1.45,10.3,10.3,0,0,1,1-1.17,9,9,0,0,1-.89,1.29c-.3.4-.67.89-1.05,1.49s-.87,1.25-1.31,2-1,1.61-1.45,2.55-1,2-1.46,3a45.54,45.54,0,0,0-3.7,14.88c-.06,1.18-.15,2.3-.13,3.35s0,2,.08,2.93.14,1.7.21,2.41.15,1.32.23,1.82A8.29,8.29,0,0,1,299.36,234.59Z" style="fill: rgb(69, 90, 100); transform-origin: 303.43px 215.935px;" id="elrkdbln5svj" class="animable"></path><path d="M313.91,270.47c-.12,0-1.92-3.92-4-8.88s-3.68-9-3.56-9.08a96.61,96.61,0,0,1,4,8.88A92.79,92.79,0,0,1,313.91,270.47Z" style="fill: rgb(69, 90, 100); transform-origin: 310.127px 261.49px;" id="eltq0mgx8no3j" class="animable"></path><path d="M171,238.76c-.08.05-.86-1.38-2.33-3.55a50,50,0,0,0-14.58-14.15c-2.21-1.4-3.66-2.14-3.62-2.22a5.25,5.25,0,0,1,1.06.44c.67.31,1.61.81,2.75,1.48a44.54,44.54,0,0,1,8.18,6.27,45,45,0,0,1,6.51,8c.7,1.12,1.23,2.05,1.56,2.71A5.51,5.51,0,0,1,171,238.76Z" style="fill: rgb(69, 90, 100); transform-origin: 160.735px 228.801px;" id="el2112daev85a" class="animable"></path><path d="M210.25,215.12a2.91,2.91,0,0,1,0-1,8.26,8.26,0,0,1,2.29-5l.06-.06,0,.07a1.89,1.89,0,0,1,.16.44s-.11-.13-.25-.39h.09a10,10,0,0,0-1.57,2.55A12.56,12.56,0,0,0,210.25,215.12Z" style="fill: rgb(69, 90, 100); transform-origin: 211.483px 212.09px;" id="el2yx4g044ep2" class="animable"></path><path d="M223.49,222a3,3,0,0,1-.21-1,9.47,9.47,0,0,1,.06-2.46,9.57,9.57,0,0,1,.69-2.36,3.25,3.25,0,0,1,.5-.88,15.85,15.85,0,0,0-1,3.28A16.07,16.07,0,0,0,223.49,222Z" style="fill: rgb(69, 90, 100); transform-origin: 223.878px 218.65px;" id="el6ijka3a2lsr" class="animable"></path><path d="M237.92,220.84a16.2,16.2,0,0,0-.38-2.77,14.6,14.6,0,0,0-1.09-2.59,2.7,2.7,0,0,1,.5.67,7.51,7.51,0,0,1,.79,1.86,8.13,8.13,0,0,1,.27,2A2.43,2.43,0,0,1,237.92,220.84Z" style="fill: rgb(69, 90, 100); transform-origin: 237.233px 218.16px;" id="el7dkk05xao9p" class="animable"></path><path d="M250.54,215.31a16.91,16.91,0,0,0-1.5-2.54,17.4,17.4,0,0,0-2.1-2.07,2.86,2.86,0,0,1,.75.45,8.35,8.35,0,0,1,1.51,1.49,8.45,8.45,0,0,1,1.08,1.83A2.75,2.75,0,0,1,250.54,215.31Z" style="fill: rgb(69, 90, 100); transform-origin: 248.74px 213.005px;" id="ele8uz5uaigq" class="animable"></path><path d="M259.23,206.74A6.14,6.14,0,0,0,257.5,204a5.91,5.91,0,0,0-2.95-1.31s.1,0,.27,0a3.88,3.88,0,0,1,.71.09,5,5,0,0,1,2.11,1.08,4.88,4.88,0,0,1,1.37,1.93,3,3,0,0,1,.2.69A1,1,0,0,1,259.23,206.74Z" style="fill: rgb(69, 90, 100); transform-origin: 256.891px 204.715px;" id="elfnlroor277c" class="animable"></path><path d="M263.88,190.91a6.46,6.46,0,0,0-2.63-1.26,6.29,6.29,0,0,0-2.91.24,4.59,4.59,0,0,1,5.54,1Z" style="fill: rgb(69, 90, 100); transform-origin: 261.11px 190.139px;" id="elh6fqvi7wn8e" class="animable"></path><path d="M201.57,204.45a2.55,2.55,0,0,1,.21-.86,5.86,5.86,0,0,1,2.83-3.08,2.53,2.53,0,0,1,.84-.28,7.05,7.05,0,0,0-3.88,4.22Z" style="fill: rgb(69, 90, 100); transform-origin: 203.51px 202.34px;" id="eldjzfzq4642i" class="animable"></path><path d="M198.41,193.91a2.81,2.81,0,0,1,.5-.8,7.12,7.12,0,0,1,1.67-1.57,7.53,7.53,0,0,1,2.08-1,2.85,2.85,0,0,1,.93-.16,9.3,9.3,0,0,0-5.18,3.5Z" style="fill: rgb(69, 90, 100); transform-origin: 201px 192.145px;" id="elds78ekuoef8" class="animable"></path><path d="M173.55,255.37s0-.06-.06,0a1.46,1.46,0,0,0-.09.32c-.05.31-.1.76-.16,1.35-.12,1.17-.25,2.87-.39,5-.29,4.21-.62,10-.93,16.47s-.55,12.26-.69,16.48c-.07,2-.12,3.74-.16,5,0,.54,0,1-.06,1.36a2.48,2.48,0,0,1,0,.47,1.34,1.34,0,0,1-.05-.47c0-.37,0-.82,0-1.36,0-1.18,0-2.89,0-5,0-4.22.22-10.06.54-16.5s.7-12.26,1.08-16.47c.19-2.11.38-3.81.56-5,.09-.58.18-1,.26-1.34a1.12,1.12,0,0,1,.14-.34C173.54,255.25,173.57,255.39,173.55,255.37Z" style="fill: rgb(38, 50, 56); transform-origin: 172.257px 278.565px;" id="el99ez0l9wtfd" class="animable"></path><path d="M283.73,53.38c-8.34-2.55-17,4.92-25.6,3.24-5.2-1-9.12-5.17-13.75-7.75-6.91-3.86-16.69-4.49-23.75-.9S209,55.38,208.05,63.25c-6.43-3.69-17.15,4.4-20.8,12.21s-2.74,15.87-.67,24.24a113.72,113.72,0,0,0,18.82,40c.78,1.06,2,2.23,3.21,1.67a2.91,2.91,0,0,0,1.24-2.31c1.23-7.65.26-15.46-.41-23.18s-1-15.68,1.45-23,8.2-14.06,15.8-15.56c5.62-1.11,11.45.71,16.44,3.52s9.38,6.55,14.13,9.74,10.09,5.88,15.81,6.12,11.86-2.44,14.29-7.62-.29-12.54-5.89-13.73a11.26,11.26,0,0,0,2.26-22Z" style="fill: rgb(38, 50, 56); transform-origin: 238.258px 93.556px;" id="ellv7ofpeq0r" class="animable"></path><path d="M258,187.53,257.19,171s21.82-4.18,21.33-26.13c-.24-10.59-2.52-32.38-4.8-52.07A40.9,40.9,0,0,0,231.65,56.6l-2.12.07c-22.77,2.14-33.69,22.68-30.92,45.39l5.25,88.4a27.11,27.11,0,0,0,28.5,25.47h0A27.12,27.12,0,0,0,258,187.53Z" style="fill: rgb(255, 190, 157); transform-origin: 238.358px 136.271px;" id="elj98qlhkxg5b" class="animable"></path><path d="M257.22,171s-13.83,1.61-28.89-7.13c0,0,7.32,15.56,29.14,12.81Z" style="fill: rgb(235, 153, 110); transform-origin: 242.9px 170.438px;" id="eltkf9g7e0bnn" class="animable"></path><path d="M266.33,107.65a3.14,3.14,0,0,1-2.91,3.26,3,3,0,0,1-3.33-2.71,3.13,3.13,0,0,1,2.9-3.27A3,3,0,0,1,266.33,107.65Z" style="fill: rgb(38, 50, 56); transform-origin: 263.21px 107.919px;" id="eluyxfttjcmr" class="animable"></path><path d="M269.38,103.66c-.38.42-2.81-1.25-6.18-1.12s-5.78,1.9-6.16,1.5c-.19-.18.18-.93,1.23-1.75a8.6,8.6,0,0,1,4.91-1.71,8.23,8.23,0,0,1,4.94,1.41C269.19,102.74,269.56,103.47,269.38,103.66Z" style="fill: rgb(38, 50, 56); transform-origin: 263.208px 102.336px;" id="elyj4zizxcthm" class="animable"></path><path d="M233.21,110a3.14,3.14,0,0,1-2.91,3.27,3,3,0,0,1-3.33-2.71,3.14,3.14,0,0,1,2.91-3.27A3,3,0,0,1,233.21,110Z" style="fill: rgb(38, 50, 56); transform-origin: 230.09px 110.28px;" id="elemhl8swddmh" class="animable"></path><path d="M236.26,105.45c-.37.42-2.81-1.25-6.18-1.12s-5.78,1.9-6.16,1.5c-.19-.18.18-.93,1.23-1.75a8.63,8.63,0,0,1,4.92-1.71,8.21,8.21,0,0,1,4.93,1.41C236.07,104.54,236.45,105.26,236.26,105.45Z" style="fill: rgb(38, 50, 56); transform-origin: 230.09px 104.126px;" id="elampz7e1re94" class="animable"></path><path d="M249.37,130c0-.2,2.06-.63,5.44-1.18.86-.12,1.67-.32,1.8-.92a4.44,4.44,0,0,0-.67-2.53c-.88-2.05-1.8-4.21-2.77-6.46-3.87-9.21-6.7-16.8-6.32-17s3.8,7.19,7.66,16.4q1.41,3.4,2.67,6.51a5,5,0,0,1,.57,3.36,2.17,2.17,0,0,1-1.37,1.31,5.73,5.73,0,0,1-1.46.25C251.51,130.13,249.39,130.22,249.37,130Z" style="fill: rgb(38, 50, 56); transform-origin: 252.323px 116.012px;" id="el3ipto1rrmv9" class="animable"></path><path d="M239.53,132.71c.55-.06.69,3.6,3.91,6.09s7.1,1.95,7.15,2.46c.06.23-.84.74-2.49.84a9.07,9.07,0,0,1-6-1.84,7.94,7.94,0,0,1-3-5.12C238.91,133.61,239.28,132.69,239.53,132.71Z" style="fill: rgb(38, 50, 56); transform-origin: 244.82px 137.412px;" id="el2hubkscz7rr" class="animable"></path><path d="M236,88.17c-.3.92-3.68.61-7.62,1.22s-7.1,1.81-7.65,1c-.25-.39.27-1.27,1.53-2.2a13.37,13.37,0,0,1,11.64-1.7C235.36,87,236.12,87.73,236,88.17Z" style="fill: rgb(38, 50, 56); transform-origin: 228.341px 88.2563px;" id="elbfc0q8ferwp" class="animable"></path><path d="M267.8,94c-.57.78-2.92.07-5.71.13s-5.14.7-5.72-.09c-.25-.38.1-1.16,1.11-1.92a7.8,7.8,0,0,1,4.59-1.41A7.89,7.89,0,0,1,266.68,92C267.69,92.79,268.05,93.56,267.8,94Z" style="fill: rgb(38, 50, 56); transform-origin: 262.084px 92.5683px;" id="el0nxbfbypely" class="animable"></path><path d="M201,118.24c-.38-.15-15.23-3.93-14.23,11s15.84,10.88,15.84,10.45S201,118.24,201,118.24Z" style="fill: rgb(255, 190, 157); transform-origin: 194.666px 129.108px;" id="ela1ie8u0tren" class="animable"></path><path d="M197.62,134.37c-.07,0-.25.2-.68.43A2.56,2.56,0,0,1,195,135c-1.63-.48-3.13-2.9-3.38-5.6a8.61,8.61,0,0,1,.48-3.78,3,3,0,0,1,1.83-2.14,1.33,1.33,0,0,1,1.59.61c.23.41.15.71.23.73s.31-.27.14-.88a1.69,1.69,0,0,0-.65-.9,2,2,0,0,0-1.47-.28,3.66,3.66,0,0,0-2.57,2.5,8.91,8.91,0,0,0-.62,4.24c.3,3,2,5.73,4.24,6.21a2.8,2.8,0,0,0,2.36-.55C197.62,134.74,197.67,134.4,197.62,134.37Z" style="fill: rgb(235, 153, 110); transform-origin: 194.087px 129.249px;" id="elswm8m0tib6" class="animable"></path><path d="M278.2,88a31.71,31.71,0,0,1-28.37-5.35c-5.5-4.34-9.84-10.7-16.6-12.53a17.83,17.83,0,0,0-13.56,2.35,34.38,34.38,0,0,0-10,9.85c4.63,11,2.22,23.55-.26,35.22a6,6,0,0,1-1.63,3.53c-1.72,1.42-4.42.45-6-1.11-2.57-2.51-3.66-6.14-4.41-9.64A61.61,61.61,0,0,1,196.64,86a42,42,0,0,1,10.8-21.6A39.8,39.8,0,0,1,235,52.86,48.92,48.92,0,0,1,263.68,62c3.88,2.72,7.48,6,9.58,10.29" style="fill: rgb(38, 50, 56); transform-origin: 236.982px 87.3099px;" id="elcm4wzm9sueu" class="animable"></path><path d="M290.21,58.45a3.13,3.13,0,0,1-.09,1.31,6.06,6.06,0,0,1-2,3.16A9.54,9.54,0,0,1,282.59,65a16.19,16.19,0,0,1-3.72-.1A7.91,7.91,0,0,1,275,63.25a5.27,5.27,0,0,1-2-4.17A4.66,4.66,0,0,1,276,55.14a5.94,5.94,0,0,1,2.69-.44,4.93,4.93,0,0,1,2.61,1.07,6.83,6.83,0,0,1,2.42,5.16,7.93,7.93,0,0,1-2.17,5.59,12,12,0,0,1-5.33,3.27c-4.12,1.29-8.72.67-12.86-.94A56.29,56.29,0,0,1,252,62.56a71.28,71.28,0,0,0-10.29-6.07,22.2,22.2,0,0,0-10.39-2.15A21.24,21.24,0,0,0,222.47,57a26.67,26.67,0,0,0-9.64,9.4A34.24,34.24,0,0,0,211,69.61a9.4,9.4,0,0,1-.59,1.16,1.2,1.2,0,0,1,.1-.32c.07-.2.18-.51.35-.9a26.74,26.74,0,0,1,1.69-3.34,26.25,26.25,0,0,1,9.62-9.71,21.62,21.62,0,0,1,9.11-2.77A22.73,22.73,0,0,1,242,55.86,71.5,71.5,0,0,1,252.44,62a56.67,56.67,0,0,0,11.19,6.21c4.05,1.56,8.47,2.16,12.39.94A11.42,11.42,0,0,0,281,66,7.17,7.17,0,0,0,283,61a6.16,6.16,0,0,0-2.14-4.67,4.51,4.51,0,0,0-4.66-.57,4.09,4.09,0,0,0-2.71,3.4,4.8,4.8,0,0,0,1.79,3.74,7.55,7.55,0,0,0,3.62,1.57,16,16,0,0,0,3.62.15A9.37,9.37,0,0,0,288,62.7a6.2,6.2,0,0,0,2-3A10,10,0,0,0,290.21,58.45Z" style="fill: rgb(69, 90, 100); transform-origin: 250.326px 62.2376px;" id="elmob5gq4amln" class="animable"></path><path d="M185,88.47a25.57,25.57,0,0,0,4.62,1,13.17,13.17,0,0,0,5-.7,21.88,21.88,0,0,0,5.53-2.91,17.61,17.61,0,0,0,6.37-9.17,37.57,37.57,0,0,0,.83-4.68,4.12,4.12,0,0,1,.12,1.3,14.33,14.33,0,0,1-.45,3.52,17.09,17.09,0,0,1-6.44,9.64,21.23,21.23,0,0,1-5.75,3,12.7,12.7,0,0,1-5.27.57,12.14,12.14,0,0,1-3.44-.92A3.68,3.68,0,0,1,185,88.47Z" style="fill: rgb(69, 90, 100); transform-origin: 196.24px 81.0583px;" id="elogozeh8lhr" class="animable"></path><path d="M186.06,99.3c0-.14,1.78.19,4.61-.07a20.61,20.61,0,0,0,17.09-12.18c1.17-2.59,1.43-4.36,1.57-4.33a3.93,3.93,0,0,1-.12,1.25,16.68,16.68,0,0,1-1,3.28A19.87,19.87,0,0,1,190.7,99.76a17.44,17.44,0,0,1-3.42-.16A4,4,0,0,1,186.06,99.3Z" style="fill: rgb(69, 90, 100); transform-origin: 197.699px 91.2514px;" id="elroxde55o8x" class="animable"></path><path d="M225.56,120.18a.38.38,0,0,1-.45-.31.37.37,0,0,1,.26-.48.41.41,0,0,1,.19.79Z" style="fill: rgb(235, 153, 110); transform-origin: 225.455px 119.788px;" id="elfjk7xlcnuge" class="animable"></path><path d="M232,118.49a.48.48,0,0,1-.21-.91.44.44,0,0,1,.47.37A.43.43,0,0,1,232,118.49Z" style="fill: rgb(235, 153, 110); transform-origin: 231.903px 118.034px;" id="elbssjq63b2iv" class="animable"></path><path d="M236.29,118.23c-.21,0-.41-.21-.47-.54s.07-.63.27-.66.41.21.47.54S236.49,118.2,236.29,118.23Z" style="fill: rgb(235, 153, 110); transform-origin: 236.19px 117.629px;" id="el4wgd5iw02w" class="animable"></path><path d="M228.87,124.11c-.2,0-.38-.09-.38-.22s.16-.25.36-.25.38.09.38.22S229.08,124.1,228.87,124.11Z" style="fill: rgb(235, 153, 110); transform-origin: 228.86px 123.875px;" id="elgg65likwpf6" class="animable"></path><path d="M234.73,122.53a.4.4,0,0,1-.42-.37.4.4,0,0,1,.32-.47.41.41,0,0,1,.42.38A.4.4,0,0,1,234.73,122.53Z" style="fill: rgb(235, 153, 110); transform-origin: 234.679px 122.11px;" id="elaefcj8p3bn6" class="animable"></path><path d="M265.35,117.78a.39.39,0,0,1-.46-.32.38.38,0,0,1,.26-.49.42.42,0,0,1,.2.81Z" style="fill: rgb(235, 153, 110); transform-origin: 265.246px 117.377px;" id="el46qar3hy0wu" class="animable"></path><path d="M269.72,117.23a.48.48,0,0,1-.12-.93c.2,0,.39.16.43.41A.44.44,0,0,1,269.72,117.23Z" style="fill: rgb(235, 153, 110); transform-origin: 269.661px 116.765px;" id="elis347vlr3g" class="animable"></path><path d="M261.47,118a.33.33,0,1,1,.29-.4A.36.36,0,0,1,261.47,118Z" style="fill: rgb(235, 153, 110); transform-origin: 261.435px 117.672px;" id="elbqt7sm6y9kc" class="animable"></path><path d="M264.88,122.31a.42.42,0,0,1-.52-.23.4.4,0,0,1,.15-.55.44.44,0,0,1,.37.78Z" style="fill: rgb(235, 153, 110); transform-origin: 264.682px 121.924px;" id="el1wm99tib5mvj" class="animable"></path><path d="M268.6,121.42a.34.34,0,0,1-.29-.39.35.35,0,0,1,.44-.21.34.34,0,0,1,.29.38A.35.35,0,0,1,268.6,121.42Z" style="fill: rgb(235, 153, 110); transform-origin: 268.674px 121.119px;" id="elb1xfod131t" class="animable"></path><path d="M261.18,370.64l-.24-22.23s-14.83-20.55-9-42.84c0,0,9.67-6.8,35.6-2.82,0,0,32.55-31.71,76.18-23.64s47.69,46.08,48.11,56.43.32,30.45-14.7,50.1l-1,19.5s-3.58,7.34-13.93,6.84-9.77-2-9.77-2-13,10.49-13.56,13.23-2.6,13.13-2.6,13.13-4.51,6.13-14.24,6.85a21.08,21.08,0,0,1-11.13-2.28,11,11,0,0,1-5.51-6.47,22.8,22.8,0,0,0-12.23-14.09l-6.72-1.76s-2.71,2.47-12.14,3.48-9.47-2.33-9.47-2.33-14.67,3.39-25.69-11C250.44,397.36,245.71,376.89,261.18,370.64Z" style="fill: #BC166E; transform-origin: 331.259px 360.519px;" id="elj0il4oo161d" class="animable"></path><path d="M351.62,371.92a5.94,5.94,0,0,1,.49-.68c.33-.44.82-1.08,1.43-1.92,1.23-1.67,2.95-4.14,4.85-7.33a84.36,84.36,0,0,0,5.74-11.68c.91-2.28,1.76-4.71,2.51-7.26s1.38-5.31.72-8a11.38,11.38,0,0,0-4.8-6.3,34.57,34.57,0,0,0-6.78-3.53,45.68,45.68,0,0,0-12.6-3,46.39,46.39,0,0,0-8.76,0c-1,.09-1.83.19-2.38.27a4.29,4.29,0,0,1-.83.09,5.28,5.28,0,0,1,.82-.19c.53-.11,1.33-.25,2.37-.37a42.27,42.27,0,0,1,8.81-.17A44.29,44.29,0,0,1,356,324.76a34.44,34.44,0,0,1,6.89,3.55,11.81,11.81,0,0,1,5,6.6c.7,2.87,0,5.73-.73,8.28s-1.63,5-2.56,7.3a80.79,80.79,0,0,1-5.86,11.69,78.73,78.73,0,0,1-5,7.26c-.64.83-1.16,1.45-1.51,1.86A4.44,4.44,0,0,1,351.62,371.92Z" style="fill: rgb(38, 50, 56); transform-origin: 349.695px 346.808px;" id="el4xdngoriykq" class="animable"></path><path d="M290.62,303.72a1.73,1.73,0,0,1,.15.51,5.46,5.46,0,0,1,.07,1.55,8.73,8.73,0,0,1-2.5,5.05c-1.63,1.8-4.11,3.27-6.53,5.25a54.94,54.94,0,0,0-7.31,7.09,57.89,57.89,0,0,0-9.62,15.74c-.9,2.2-1.49,4-1.89,5.3-.17.59-.32,1.08-.44,1.47a2.34,2.34,0,0,1-.18.5,1.92,1.92,0,0,1,.08-.53c.1-.4.21-.89.35-1.5a48.59,48.59,0,0,1,1.74-5.37,54.91,54.91,0,0,1,9.57-15.95,53.3,53.3,0,0,1,7.4-7.12c2.47-2,4.95-3.41,6.57-5.13a8.8,8.8,0,0,0,2.56-4.82A9.48,9.48,0,0,0,290.62,303.72Z" style="fill: rgb(38, 50, 56); transform-origin: 276.618px 324.95px;" id="elbz2qwkoqj7" class="animable"></path><g id="el7dgyaqhq4r"><g style="opacity: 0.5; transform-origin: 335.08px 295.205px;" class="animable" id="el5xedc26fyz7"><path d="M308.06,306.44l13.27,3.39S340.76,288,362.1,282.47l-8-1.89A92.34,92.34,0,0,0,308.06,306.44Z" id="elh5jywzu2myi" class="animable" style="transform-origin: 335.08px 295.205px;"></path></g></g><path d="M357.77,281.42a89.63,89.63,0,0,0-45.59,26l-4.12-1s18.82-20.65,46.05-25.86Z" style="fill: #BC166E; transform-origin: 332.915px 293.99px;" id="elskuezw6ogu" class="animable"></path><g id="el16qqmgy383l"><g style="opacity: 0.7; transform-origin: 332.915px 293.99px;" class="animable" id="elyxzghi2yvb"><path d="M357.77,281.42a89.63,89.63,0,0,0-45.59,26l-4.12-1s18.82-20.65,46.05-25.86Z" id="elhjsmgndlk6f" class="animable" style="transform-origin: 332.915px 293.99px;"></path></g></g><path d="M254.77,375.17c7.35-10.52,25.79-7.3,34.2,2.16s12.14,22.48,6.67,33.7c-2.34,4.79-6.82,9-12.15,8.9a25,25,0,0,0,5.7-22.25c-1.71-7.85-6.66-14.78-12.92-19.82-3.17-2.56-6.74-5.37-10.8-5.77s-7.31-.52-10.7,3.08" style="fill: #BC166E; transform-origin: 276.492px 394.278px;" id="el6cqltodfgkv" class="animable"></path><g id="eliw7b1gj6tig"><g style="opacity: 0.3; transform-origin: 276.492px 394.278px;" class="animable" id="eld0eulq3a8yn"><path d="M254.77,375.17c7.35-10.52,25.79-7.3,34.2,2.16s12.14,22.48,6.67,33.7c-2.34,4.79-6.82,9-12.15,8.9a25,25,0,0,0,5.7-22.25c-1.71-7.85-6.66-14.78-12.92-19.82-3.17-2.56-6.74-5.37-10.8-5.77s-7.31-.52-10.7,3.08" id="elpekuhogsuz" class="animable" style="transform-origin: 276.492px 394.278px;"></path></g></g><g id="el8mturd66ihe"><g style="opacity: 0.3; transform-origin: 360.155px 358.801px;" class="animable" id="eleevd00uew8h"><path d="M352.36,371.3c-.14,2.23,1.9,4.2,4.11,4.46a7.06,7.06,0,0,0,5.89-2.58,16.42,16.42,0,0,0,3-5.92c2.3-7.21,3.49-18,2.28-25.43-3.18,9.67-8.86,21.73-15.45,29.49" id="el898379sadac" class="animable" style="transform-origin: 360.155px 358.801px;"></path></g></g><g id="el8q8xn2xnbdj"><g style="opacity: 0.3; transform-origin: 344.378px 345.77px;" class="animable" id="eljoqwc12zs8o"><path d="M359.33,338.05c-1.43-4.23-5.81-6.7-10-8.16A48.13,48.13,0,0,0,336,327.27a10.5,10.5,0,0,0-4.25.41,4.22,4.22,0,0,0-2.79,3,2.81,2.81,0,0,0,1.42,2.9,79.24,79.24,0,0,1,15.87,28.81,2.7,2.7,0,0,0,4.64,1c3.4-3.88,5.36-9.11,7.12-14.07C359.27,345.68,360.57,341.7,359.33,338.05Z" id="elhkjlbhv8efj" class="animable" style="transform-origin: 344.378px 345.77px;"></path></g></g><g id="el57mwjyiisgx"><g style="opacity: 0.3; transform-origin: 270.149px 325.168px;" class="animable" id="eljviiyoyzzz"><path d="M263.72,340A42.37,42.37,0,0,1,257,316.26c0-1.77.26-3.69,1.49-4.95,1.49-1.53,3.91-1.56,6-1.42A114.52,114.52,0,0,1,282,312.35c.45.1,1,.25,1.14.68a1.71,1.71,0,0,1-.39,2c-8.95,5.49-15.3,15.59-18.68,25.47" id="elhq7fwz9o3g" class="animable" style="transform-origin: 270.149px 325.168px;"></path></g></g><path d="M252.57,306.36a9,9,0,0,1-.07,1.51c-.08,1-.17,2.37-.23,4.1a62.27,62.27,0,0,0,2.6,20.7c.68,2.19,1.39,4.12,2.07,5.72s1.27,2.87,1.7,3.73a7.33,7.33,0,0,1,.62,1.38,8.87,8.87,0,0,1-.8-1.28c-.49-.84-1.13-2.1-1.85-3.69a52.24,52.24,0,0,1-2.2-5.71,61.8,61.8,0,0,1-1.78-7.29A59.83,59.83,0,0,1,251.9,312c.11-1.73.25-3.14.4-4.1A8.14,8.14,0,0,1,252.57,306.36Z" style="fill: rgb(250, 250, 250); transform-origin: 255.527px 324.93px;" id="elv4p8gr6lvvi" class="animable"></path><path d="M353.33,279.86a2.47,2.47,0,0,1-.52.19l-1.5.44c-.66.18-1.46.4-2.38.7s-2,.59-3.11,1c-2.31.77-5,1.8-7.95,3.06s-6.12,2.82-9.35,4.62-6.19,3.73-8.82,5.56-4.9,3.63-6.75,5.2c-.95.75-1.76,1.5-2.49,2.13s-1.34,1.19-1.83,1.66l-1.16,1.05c-.27.24-.42.36-.43.34a2.47,2.47,0,0,1,.36-.41l1.09-1.13c.47-.49,1.06-1.07,1.78-1.72s1.5-1.42,2.44-2.2c1.83-1.61,4.1-3.42,6.71-5.31a103.91,103.91,0,0,1,8.85-5.62,102.36,102.36,0,0,1,9.41-4.61c3-1.24,5.7-2.24,8-3,1.16-.39,2.22-.66,3.15-.93s1.74-.47,2.41-.62l1.52-.34A1.89,1.89,0,0,1,353.33,279.86Z" style="fill: rgb(250, 250, 250); transform-origin: 330.185px 292.835px;" id="elzs1dfncxiy" class="animable"></path><path d="M365,332.7c-.08.09-1.59-1.45-4.49-3.3a36.82,36.82,0,0,0-5.34-2.79,40.6,40.6,0,0,0-7-2.21,43.16,43.16,0,0,0-13.34-.81c-3.42.35-5.49.92-5.52.81a9.82,9.82,0,0,1,1.45-.42,29.9,29.9,0,0,1,4-.75,40.14,40.14,0,0,1,13.5.66,39.44,39.44,0,0,1,7.1,2.28,33.38,33.38,0,0,1,5.35,2.93l1,.69.87.69a12.35,12.35,0,0,1,1.34,1.15A9.47,9.47,0,0,1,365,332.7Z" style="fill: rgb(250, 250, 250); transform-origin: 347.155px 327.822px;" id="el6x2u3l2lvpf" class="animable"></path><path d="M275.55,418.31a1.7,1.7,0,0,1-.48-.13,13.92,13.92,0,0,1-1.33-.48,30.84,30.84,0,0,1-4.67-2.32,34.31,34.31,0,0,1-16.68-28.57,30.5,30.5,0,0,1,.27-5.2c.07-.61.18-1.08.23-1.4a3.19,3.19,0,0,1,.12-.48,14.52,14.52,0,0,1-.15,1.9,36.42,36.42,0,0,0-.11,5.17,35.11,35.11,0,0,0,16.51,28.27,38.63,38.63,0,0,0,4.56,2.45C274.93,418,275.56,418.27,275.55,418.31Z" style="fill: rgb(250, 250, 250); transform-origin: 263.961px 399.02px;" id="ello8nrl8kxlb" class="animable"></path><g id="el6jnxkyp5gix"><g style="opacity: 0.2; transform-origin: 277.229px 400.847px;" class="animable" id="elxo5f0mk46i"><path d="M278.17,395.21a4.22,4.22,0,0,0-4.48,1.15,5.48,5.48,0,0,0-1.27,4.57,7,7,0,0,0,1.91,4.17,5.92,5.92,0,0,0,3.3,1.61,4.24,4.24,0,0,0,3.71-2.37,6.56,6.56,0,0,0-3.17-9.13" id="elsz83enlrfrg" class="animable" style="transform-origin: 277.229px 400.847px;"></path></g></g><path d="M276.62,395a6.66,6.66,0,0,0,3.55,10.72,3.82,3.82,0,0,1-3.36.89,6.9,6.9,0,0,1-4.7-7.12,5.28,5.28,0,0,1,1.45-3.38,4.53,4.53,0,0,1,3.06-1.11" style="fill: #BC166E; transform-origin: 276.128px 400.848px;" id="elshknqrbbk1r" class="animable"></path><g id="eltz0h6rstae"><g style="opacity: 0.4; transform-origin: 276.128px 400.848px;" class="animable" id="ela18m9gz241a"><path d="M276.62,395a6.66,6.66,0,0,0,3.55,10.72,3.82,3.82,0,0,1-3.36.89,6.9,6.9,0,0,1-4.7-7.12,5.28,5.28,0,0,1,1.45-3.38,4.53,4.53,0,0,1,3.06-1.11" id="elmcgdsnghabc" class="animable" style="transform-origin: 276.128px 400.848px;"></path></g></g><g id="elz9hektj3rx"><g style="opacity: 0.2; transform-origin: 262.521px 394.955px;" class="animable" id="eldmg9gpj8zui"><path d="M263.43,389.52a4.1,4.1,0,0,0-4.32,1.12,5.29,5.29,0,0,0-1.23,4.41,6.94,6.94,0,0,0,1.85,4,5.75,5.75,0,0,0,3.19,1.55,4.07,4.07,0,0,0,3.57-2.28,6.35,6.35,0,0,0-3.06-8.82" id="elkjzy9oz8zth" class="animable" style="transform-origin: 262.521px 394.955px;"></path></g></g><path d="M261.94,389.34a6.41,6.41,0,0,0,3.43,10.34,3.72,3.72,0,0,1-3.25.87,6.67,6.67,0,0,1-4.53-6.88,5.06,5.06,0,0,1,1.39-3.25,4.39,4.39,0,0,1,3-1.08" style="fill: #BC166E; transform-origin: 261.468px 394.984px;" id="elntr0jrxf0t" class="animable"></path><g id="el20lyz7jibdg"><g style="opacity: 0.4; transform-origin: 261.468px 394.984px;" class="animable" id="el0kav3q961cub"><path d="M261.94,389.34a6.41,6.41,0,0,0,3.43,10.34,3.72,3.72,0,0,1-3.25.87,6.67,6.67,0,0,1-4.53-6.88,5.06,5.06,0,0,1,1.39-3.25,4.39,4.39,0,0,1,3-1.08" id="el7lqxuxgfkjd" class="animable" style="transform-origin: 261.468px 394.984px;"></path></g></g><path d="M303.19,361.38Z" style="fill: rgb(38, 50, 56); transform-origin: 303.19px 361.38px;" id="el3e3vihhqpyz" class="animable"></path><path d="M301.37,362s.1,0,.14-.07l.07,0Z" style="fill: rgb(38, 50, 56); transform-origin: 301.475px 361.965px;" id="eluqh2r7vhq4" class="animable"></path><path d="M308.93,365.12a5.68,5.68,0,0,0-2.59-3,6.71,6.71,0,0,0-3.06-.71h-.09a3.88,3.88,0,0,0-1.68.5,7.27,7.27,0,0,0-4,5.85,8,8,0,0,0,4.6,7.6,4.84,4.84,0,0,0,3.07.46,4.78,4.78,0,0,0,2.57-1.81A9,9,0,0,0,308.93,365.12Z" style="fill: rgb(38, 50, 56); transform-origin: 303.553px 368.653px;" id="elopivxfo3v2i" class="animable"></path><path d="M272,351.77Z" style="fill: rgb(38, 50, 56); transform-origin: 272px 351.77px;" id="elh3eqkkdjt2e" class="animable"></path><path d="M270.46,352.27a.75.75,0,0,1,.13-.06l.06,0Z" style="fill: rgb(38, 50, 56); transform-origin: 270.555px 352.24px;" id="ellgqhla9tpsg" class="animable"></path><path d="M277,355a4.89,4.89,0,0,0-2.25-2.64,5.78,5.78,0,0,0-2.64-.62H272a3.35,3.35,0,0,0-1.45.44,6.28,6.28,0,0,0-3.47,5.07,6.91,6.91,0,0,0,4,6.57,3.61,3.61,0,0,0,4.88-1.16A7.83,7.83,0,0,0,277,355Z" style="fill: rgb(38, 50, 56); transform-origin: 272.318px 358.032px;" id="el4a9gaf4s9md" class="animable"></path><path d="M279,371.71a2.49,2.49,0,0,1,.62.12,17.55,17.55,0,0,1,1.74.54,23,23,0,0,1,5.88,3.19,26.38,26.38,0,0,1,6.73,7.3,30.81,30.81,0,0,1,4.18,11.4,36.28,36.28,0,0,1-.14,12.16,18.31,18.31,0,0,1-4.15,9,12.17,12.17,0,0,1-5.62,3.59,6.76,6.76,0,0,1-2.43.33,15.06,15.06,0,0,0,2.37-.52,12.39,12.39,0,0,0,5.41-3.65,18.2,18.2,0,0,0,3.95-8.82,36.12,36.12,0,0,0,.09-12,30.77,30.77,0,0,0-4.07-11.23,26.63,26.63,0,0,0-6.54-7.26,25.45,25.45,0,0,0-5.73-3.3C279.86,372,279,371.76,279,371.71Z" style="fill: rgb(38, 50, 56); transform-origin: 288.798px 395.529px;" id="el9g23mldyg9e" class="animable"></path><path d="M269.45,359.88c-.05,0-.31-.18-.58-.65a4.44,4.44,0,0,1-.51-2,4.33,4.33,0,0,1,.5-2c.27-.47.52-.69.58-.65a11.51,11.51,0,0,0-.56,2.68A12,12,0,0,0,269.45,359.88Z" style="fill: rgb(250, 250, 250); transform-origin: 268.905px 357.228px;" id="elhq57f6jsyct" class="animable"></path><path d="M299.6,370.93c-.06,0-.31-.23-.53-.76a4.14,4.14,0,0,1-.21-2.21,4,4,0,0,1,.92-2c.38-.44.7-.6.74-.55a9.18,9.18,0,0,0-1.15,2.65A8.56,8.56,0,0,0,299.6,370.93Z" style="fill: rgb(250, 250, 250); transform-origin: 299.658px 368.166px;" id="elhn1vbnizp2" class="animable"></path><path d="M318.57,423.77c-.05.08-1.26-.76-3.38-1.82a63.64,63.64,0,0,0-8.59-3.4c-3.45-1.12-6.59-2.08-8.84-2.88-1.12-.39-2-.73-2.64-1a4.38,4.38,0,0,1-.93-.45,36.19,36.19,0,0,1,3.69,1.1c2.26.71,5.42,1.61,8.88,2.74a50.52,50.52,0,0,1,8.6,3.57c.53.27,1,.56,1.39.81a9.7,9.7,0,0,1,1,.68A4,4,0,0,1,318.57,423.77Z" style="fill: rgb(38, 50, 56); transform-origin: 306.38px 418.998px;" id="el43qldlbr326" class="animable"></path><path d="M389.52,391.56a10.53,10.53,0,0,1-.92,1.41c-.6.89-1.55,2.14-2.76,3.64a103.73,103.73,0,0,1-10.46,10.86c-4.37,4-8.44,7.39-11.32,9.95l-3.4,3a10.22,10.22,0,0,1-1.28,1.08,9.89,9.89,0,0,1,1.14-1.22c.76-.77,1.89-1.85,3.3-3.17,2.82-2.63,6.85-6.11,11.2-10.06a121.88,121.88,0,0,0,10.53-10.71c1.25-1.46,2.24-2.67,2.89-3.52A10.73,10.73,0,0,1,389.52,391.56Z" style="fill: rgb(38, 50, 56); transform-origin: 374.45px 406.53px;" id="elkeaq4ryt06" class="animable"></path><g id="el1zgvdavap5l"><g style="opacity: 0.2; transform-origin: 382.154px 400.065px;" class="animable" id="elqunxkkz7ovs"><path d="M372.52,410.08c5.38.44,11.49-1.21,15.31-5a13.81,13.81,0,0,0,2.85-15.1c-3.14,4.48-6.68,9.24-11,12.9-2.72,2.31-4.53,5.11-7.16,7.23" id="el9kysm9pzhe8" class="animable" style="transform-origin: 382.154px 400.065px;"></path></g></g><g id="elyp6fi9qof5f"><g style="opacity: 0.5; transform-origin: 378.176px 329.585px;" class="animable" id="el0o60h2m9sskd"><path d="M353.36,284.31c7,10.3,21.35,13.56,28.29,23.88,2.69,4,4,8.72,5.3,13.36l16,57.73c.66-12.51-2.35-24.89-5.35-37.06q-4.42-18-8.87-36a22.36,22.36,0,0,0-2.88-7.59c-1.58-2.27-3.93-3.86-6.22-5.4-8.22-5.52-16.68-11.14-26.32-13.34" id="el1xvdvsc04g8" class="animable" style="transform-origin: 378.176px 329.585px;"></path></g></g><g id="el8m3lmxgywb5"><g style="opacity: 0.3; transform-origin: 287.211px 328.356px;" class="animable" id="elwto6y5i3xq"><path d="M304.28,315.49c.44,1.4-1.48,3.31-4.47,5.68-1.51,1.18-3.27,2.53-5.21,4s-4,3.08-6.17,4.82-4.13,3.47-6,5-3.5,3.06-5,4.29c-2.93,2.45-5.18,3.94-6.47,3.22s-1.2-3.56.51-7.54a31.18,31.18,0,0,1,3.87-6.48,40.18,40.18,0,0,1,14.24-11.59,31.81,31.81,0,0,1,7.13-2.47C301,313.59,303.86,314.15,304.28,315.49Z" style="fill: rgb(255, 255, 255); transform-origin: 287.211px 328.356px;" id="elusendfhx0l" class="animable"></path></g></g><path d="M277.53,394.41a10.7,10.7,0,0,1-2.27.55,11.33,11.33,0,0,1-2.27.53,3.75,3.75,0,0,1,2.15-1A3.9,3.9,0,0,1,277.53,394.41Z" style="fill: rgb(250, 250, 250); transform-origin: 275.26px 394.875px;" id="elmmqd68i0dl" class="animable"></path><path d="M262.35,388.9a18.14,18.14,0,0,1-2.11.37c-1.13.25-2,.72-2.06.59s.7-.82,1.94-1.1A2.89,2.89,0,0,1,262.35,388.9Z" style="fill: rgb(250, 250, 250); transform-origin: 260.263px 389.241px;" id="el523s23i3jt8" class="animable"></path><path d="M329.67,435.4c-.14.07-1.47-2.17-3.32-4.8s-3.5-4.64-3.39-4.74a20.75,20.75,0,0,1,3.82,4.44A21.21,21.21,0,0,1,329.67,435.4Z" style="fill: rgb(250, 250, 250); transform-origin: 326.312px 430.631px;" id="els26m9ncs9si" class="animable"></path><path d="M270.1,330.45c.14.09-1.83,3-3.54,6.9s-2.53,7.31-2.69,7.27a7.84,7.84,0,0,1,.4-2.25,33.24,33.24,0,0,1,1.81-5.23,33.64,33.64,0,0,1,2.63-4.87A9,9,0,0,1,270.1,330.45Z" style="fill: rgb(250, 250, 250); transform-origin: 266.989px 337.535px;" id="ela55np10wynb" class="animable"></path><path d="M318.58,311.09a20.38,20.38,0,0,1-5.61-1.37,21.3,21.3,0,0,1-5.25-2.42c.07-.14,2.43.88,5.42,1.92S318.62,310.94,318.58,311.09Z" style="fill: rgb(250, 250, 250); transform-origin: 313.15px 309.189px;" id="eltwqmrswumwa" class="animable"></path><path d="M396.58,294.88a16,16,0,0,1-9.65,6.21,55.93,55.93,0,0,0,5.13-2.63A56.8,56.8,0,0,0,396.58,294.88Z" style="fill: rgb(235, 153, 110); transform-origin: 391.755px 297.985px;" id="elczws3x72t7" class="animable"></path><path d="M425.87,288.19c-5.38-12.4-59.12-56.42-59.12-56.42l-30.3,39.34c.44-.59,49.43,29.25,49.43,29.25l14.45,65.88h0L402.82,378s-6.5,5.67-6.23,11.65c.17,4-9,12.61-9,12.61-2.18-1.81-3.58-2.32-4.68-2.11l-9.75,9.13,2.32,2.12a13.46,13.46,0,0,0,9.49,3.51l16.67-.51a9.13,9.13,0,0,0,6.29-2.77c5.13-5.27,15.95-17.06,16.16-22.74.13-3.18.15-6.21.14-8.65C424.18,380.21,431.24,300.59,425.87,288.19Z" style="fill: rgb(255, 190, 157); transform-origin: 382.168px 323.343px;" id="eln20l3bby1v" class="animable"></path><path d="M409.91,393.54a3.43,3.43,0,0,1-.93.6c-.61.34-1.55.74-2.64,1.34a11.62,11.62,0,0,0-3.27,2.81,18.81,18.81,0,0,1-4,3.72,15.63,15.63,0,0,1-9.44,2.6,5.12,5.12,0,0,1-1.72-.3,1.2,1.2,0,0,1-.8-1.06.9.9,0,0,1,.35-.77c.17-.1.28-.08.28-.07s-.09,0-.22.15a.78.78,0,0,0-.21.68,1,1,0,0,0,.71.81,4.88,4.88,0,0,0,1.62.2,16,16,0,0,0,9.15-2.66,18.89,18.89,0,0,0,3.91-3.6,11.52,11.52,0,0,1,3.45-2.83c1.14-.57,2.09-.91,2.73-1.2A6.43,6.43,0,0,1,409.91,393.54Z" style="fill: rgb(235, 153, 110); transform-origin: 398.509px 399.085px;" id="elznkr8pkbar" class="animable"></path><path d="M402.29,402.22c.07.13-1.31.94-2.79,2.2s-2.52,2.47-2.64,2.38a7.72,7.72,0,0,1,2.32-2.76A7.42,7.42,0,0,1,402.29,402.22Z" style="fill: rgb(235, 153, 110); transform-origin: 399.576px 404.512px;" id="elda1kyxqxnq" class="animable"></path><path d="M409,374.93c0,.15-1.47.24-3.08,1s-2.63,1.83-2.74,1.72a6.23,6.23,0,0,1,5.82-2.74Z" style="fill: rgb(235, 153, 110); transform-origin: 406.09px 376.268px;" id="el2iss9hed4zs" class="animable"></path><path d="M398.6,407.36c0,.09-1.07-.43-2.87-.85a16.18,16.18,0,0,0-9.06.38,7.57,7.57,0,0,1-1,.3,1.43,1.43,0,0,1-1.07-.23L382,405a16.61,16.61,0,0,1-2.35-1.88,18.54,18.54,0,0,1,2.57,1.58l2.69,1.83c.43.33,1,.08,1.63-.15a17.18,17.18,0,0,1,2-.56,15.6,15.6,0,0,1,7.29.3,12.83,12.83,0,0,1,2.07.79C398.37,407.18,398.62,407.33,398.6,407.36Z" style="fill: rgb(235, 153, 110); transform-origin: 389.126px 405.245px;" id="elf68uhosmtk" class="animable"></path><path d="M285.53,254.56c-6.41-1.83-9.25-2.62-9.25-2.62V249l2.55,0c2.56,0,6.24-3.19,6.24-3.19l5.47-8.37.7-5.37c-.58-6.62-8.56-4-8.56-4-.38-2.31-10.6-4.63-18.28-6.06a17.66,17.66,0,0,0-14.63,3.86l-7.37,6.22L220.32,251.4l-57,48.15-37.47-11.06S113.93,324.94,112,338c-3.73,25.09,30.76,41.81,46,28.9,11.82-10,80.76-84.28,92.18-96.59h.09c7-.89,18.88-8,18.88-8l6.09.72s16.18,3.09,18.1-.08C294.78,260.5,291.94,256.39,285.53,254.56Z" style="fill: rgb(255, 190, 157); transform-origin: 202.713px 296.539px;" id="el0vu98lzjuanq" class="animable"></path><path d="M252.34,247.28s.16.23.35.7a12.74,12.74,0,0,1,.66,2.05,18.39,18.39,0,0,1,.26,7.07,18.08,18.08,0,0,1-2.44,6.64,12.46,12.46,0,0,1-1.26,1.74c-.33.39-.53.59-.56.56s.64-.92,1.5-2.48A20,20,0,0,0,253,250.1C252.65,248.35,252.25,247.31,252.34,247.28Z" style="fill: rgb(235, 153, 110); transform-origin: 251.592px 256.661px;" id="el2fcrsbdgyeo" class="animable"></path><path d="M256.47,226.86a4.1,4.1,0,0,1,.62-.11c.42-.06,1-.14,1.81-.21a28.11,28.11,0,0,1,6.72.07,16.14,16.14,0,0,1,4.47,1.34,11.9,11.9,0,0,1,4.25,3.26,8.69,8.69,0,0,1,2.05,5.55,6.91,6.91,0,0,1-.79,3.09,11,11,0,0,1-2,2.6,30.73,30.73,0,0,1-4.89,3.85,16.36,16.36,0,0,1-2.63,1.44,3.59,3.59,0,0,1-1.5.25,1.89,1.89,0,0,1-1.38-.7,2.17,2.17,0,0,1-.43-1.43,4.43,4.43,0,0,1,.25-1.37,10,10,0,0,1,1.17-2.31,9.72,9.72,0,0,1,3.44-3.09l.06.35-6.82-1.3-1.85-.38a2.81,2.81,0,0,1-.64-.17,3.62,3.62,0,0,1,.66.06l1.86.29,6.85,1.13.53.09-.47.26a9.51,9.51,0,0,0-3.26,3,9.17,9.17,0,0,0-1.09,2.22,2.55,2.55,0,0,0,.12,2.35,2,2,0,0,0,2.33.28,15,15,0,0,0,2.52-1.4,29.93,29.93,0,0,0,4.8-3.79,7.74,7.74,0,0,0,2.61-5.33,8.25,8.25,0,0,0-1.91-5.24,11.65,11.65,0,0,0-4.07-3.17,15.81,15.81,0,0,0-4.34-1.36,30.4,30.4,0,0,0-6.64-.24l-1.82.11A2.33,2.33,0,0,1,256.47,226.86Z" style="fill: rgb(235, 153, 110); transform-origin: 266.43px 237.183px;" id="elell5cr5oc2" class="animable"></path><path d="M282.76,228.38a4.45,4.45,0,0,1,.17,1.08,25.68,25.68,0,0,1,.12,3,19.07,19.07,0,0,1-2.49,9.46c-2,3.35-5.13,5.51-7.72,5.85a3.26,3.26,0,0,1-2.82-1,2.17,2.17,0,0,1-.42-.72.55.55,0,0,1-.05-.28,4.55,4.55,0,0,0,.62.86,3.11,3.11,0,0,0,2.63.74c2.38-.39,5.4-2.52,7.31-5.74a20,20,0,0,0,2.57-9.21C282.81,229.93,282.67,228.38,282.76,228.38Z" style="fill: rgb(235, 153, 110); transform-origin: 276.301px 238.09px;" id="elqayc5eavi7" class="animable"></path><path d="M268.61,256.94c-.06-.07.46-.52,1.08-1.42a8.45,8.45,0,0,0,1.44-3.89,8.31,8.31,0,0,0-.67-4.1c-.43-1-.85-1.54-.78-1.59a3.59,3.59,0,0,1,1.11,1.43,7.59,7.59,0,0,1-.81,8.37A3.73,3.73,0,0,1,268.61,256.94Z" style="fill: rgb(235, 153, 110); transform-origin: 270.145px 251.44px;" id="eln2dzaog27o7" class="animable"></path><path d="M258.89,238a3.24,3.24,0,0,1,.32,2.19,5.78,5.78,0,0,1-.7,2.34,10.8,10.8,0,0,1-1.7,2.42,12.44,12.44,0,0,1-4.49,2.87,8.58,8.58,0,0,1-2.09.7,9.76,9.76,0,0,1,1.94-1,14.32,14.32,0,0,0,4.26-2.9,11.48,11.48,0,0,0,1.66-2.3,5.93,5.93,0,0,0,.76-2.15A10.51,10.51,0,0,0,258.89,238Z" style="fill: rgb(235, 153, 110); transform-origin: 254.753px 243.26px;" id="elu430zrshi0q" class="animable"></path><path d="M301.41,240.94l-28.13,15.33S288.33,260,302,274.45a82.82,82.82,0,0,1,17.12,27.23l28-18.64S332.05,248.9,301.41,240.94Z" style="fill: rgb(69, 90, 100); transform-origin: 310.2px 271.31px;" id="el8aeb8e2jb3v" class="animable"></path><path d="M278.24,255.7l22.71-13,.07,0,.07,0a48.87,48.87,0,0,1,11.49,4.73A64.15,64.15,0,0,1,324,255.85a88.54,88.54,0,0,1,10.58,11.59,97.76,97.76,0,0,1,9.13,14.15l.11.21-.2.13-1.47,1-21.62,14.45-.26.17-.11-.28a79.53,79.53,0,0,0-12.46-20.9,71.34,71.34,0,0,0-14.21-12.92,63.76,63.76,0,0,0-11-6.12c-1.36-.58-2.42-1-3.15-1.23l-.82-.28-.28-.1.29.06.84.24c.74.23,1.81.6,3.18,1.15a61.91,61.91,0,0,1,11.16,6,70.7,70.7,0,0,1,14.35,12.91,79.53,79.53,0,0,1,12.6,21l-.37-.11,21.61-14.47,1.47-1-.09.33a98.22,98.22,0,0,0-9.06-14.07,88.29,88.29,0,0,0-10.5-11.54,64.44,64.44,0,0,0-11.35-8.4A48.81,48.81,0,0,0,301,243.06l.14,0Z" style="fill: rgb(255, 255, 255); transform-origin: 311.03px 270.125px;" id="elfsdx5dhe09k" class="animable"></path><path d="M324.29,264.94c-.74,4.33-6.22,6.95-12.25,5.85s-10.34-5.5-9.6-9.83,6.22-6.95,12.25-5.85S325,260.61,324.29,264.94Z" style="fill: rgb(250, 250, 250); transform-origin: 313.362px 262.95px;" id="elfifdapelqba" class="animable"></path><path d="M311.18,266.33l-1,1.08-1.12-1.09.94-1a7.09,7.09,0,0,1-1.7-3l1.89-.82a5.83,5.83,0,0,0,1.55,2.76c.77.75,1.27.81,1.56.49,1-1.08-3.45-3.91-1.17-6.43,1-1.06,2.52-1.25,4.2,0l1-1.06,1.12,1.09-.95,1a6.45,6.45,0,0,1,1.38,2.42l-1.86.87a5.49,5.49,0,0,0-1.33-2.29c-.78-.75-1.31-.75-1.61-.42-.94,1,3.47,3.87,1.21,6.37C314.36,267.33,312.84,267.53,311.18,266.33Z" style="fill: rgb(69, 90, 100); transform-origin: 313.59px 262.335px;" id="el4evju2ikq7" class="animable"></path><path d="M284.66,252.09s4.77,2.42.19,6l-7-2.72Z" style="fill: rgb(250, 250, 250); transform-origin: 282.344px 255.09px;" id="elvwxcc0a1x5e" class="animable"></path><path d="M297.47,244.89s4.6,4.86,9-.2l-5.42-1.81Z" style="fill: rgb(250, 250, 250); transform-origin: 301.97px 244.936px;" id="elzhjktn9sqv" class="animable"></path><path d="M317.54,290.77s6.19-5,9.8,1.76l-6.91,4.62Z" style="fill: rgb(250, 250, 250); transform-origin: 322.44px 293.07px;" id="elo8lk8q8zv8o" class="animable"></path><path d="M340.38,276.2s-4.47,2.8-1.44,8.57l4.58-3.06Z" style="fill: rgb(250, 250, 250); transform-origin: 340.703px 280.485px;" id="elo8dtl2tmmd" class="animable"></path><path d="M323.81,292.42a1.88,1.88,0,1,1-1.87-1.94A1.9,1.9,0,0,1,323.81,292.42Z" style="fill: rgb(69, 90, 100); transform-origin: 321.931px 292.36px;" id="eld6iv3jj6tkt" class="animable"></path><path d="M342.57,280.49a1.87,1.87,0,1,1-1.87-1.94A1.9,1.9,0,0,1,342.57,280.49Z" style="fill: rgb(69, 90, 100); transform-origin: 340.701px 280.42px;" id="elkz8zncpxio" class="animable"></path><path d="M303.93,244.7c0,.69-1,1.25-2.15,1.25s-2.14-.56-2.14-1.25,1-1.25,2.15-1.25S303.93,244,303.93,244.7Z" style="fill: rgb(69, 90, 100); transform-origin: 301.785px 244.7px;" id="elilyby7jjps" class="animable"></path><path d="M285.65,255.07a2.13,2.13,0,1,1-2.08-1.66A1.91,1.91,0,0,1,285.65,255.07Z" style="fill: rgb(69, 90, 100); transform-origin: 283.572px 255.536px;" id="eldhsrrn54d75" class="animable"></path><path d="M302.89,254c0,1.06-1.32,1.92-2.95,1.92S297,255.09,297,254s1.32-1.92,2.95-1.92S302.89,253,302.89,254Z" style="fill: rgb(250, 250, 250); transform-origin: 299.945px 254px;" id="elcs0gnqyndp8" class="animable"></path><path d="M326.58,279.72c-1.33.61-3-.23-3.66-1.87a3.07,3.07,0,0,1,1.15-4.07c1.33-.61,3,.23,3.66,1.88A3.06,3.06,0,0,1,326.58,279.72Z" style="fill: rgb(250, 250, 250); transform-origin: 325.325px 276.75px;" id="elw36jq8bp7bl" class="animable"></path><path d="M285.08,245.81,296.63,258s4.62,5.29,7.73,2.79-1.26-7.16-2.18-8.52-12.24-15.09-12.24-15.09Z" style="fill: rgb(255, 190, 157); transform-origin: 295.271px 249.321px;" id="elly5v13szni" class="animable"></path><path d="M291,234.85a7.35,7.35,0,0,1-.45,2.11,22.1,22.1,0,0,1-2,4.79,16.23,16.23,0,0,1-3.29,4.06,6,6,0,0,1-1.78,1.22,17.86,17.86,0,0,1,1.53-1.49,20.1,20.1,0,0,0,3.09-4C290.09,238,290.86,234.79,291,234.85Z" style="fill: rgb(235, 153, 110); transform-origin: 287.24px 240.94px;" id="elb2kfn1oyg64" class="animable"></path><path d="M183.58,282.43a3.79,3.79,0,0,1-.54.53l-1.61,1.44-6,5.21c-5.09,4.37-12.16,10.38-20,16.93S140.3,319,135,323.08c-2.64,2.08-4.81,3.71-6.33,4.83l-1.76,1.25a3.71,3.71,0,0,1-.63.41,5.36,5.36,0,0,1,.57-.49l1.7-1.34c1.48-1.16,3.61-2.83,6.22-4.94,5.23-4.21,12.39-10.11,20.27-16.66s14.94-12.48,20.14-16.81l6.11-5.09,1.68-1.36A4.21,4.21,0,0,1,183.58,282.43Z" style="fill: rgb(235, 153, 110); transform-origin: 154.93px 306px;" id="elzgb4gbu2fio" class="animable"></path></g><defs>     <filter id="active" height="200%">         <feMorphology in="SourceAlpha" result="DILATED" operator="dilate" radius="2"></feMorphology>                <feFlood flood-color="#32DFEC" flood-opacity="1" result="PINK"></feFlood>        <feComposite in="PINK" in2="DILATED" operator="in" result="OUTLINE"></feComposite>        <feMerge>            <feMergeNode in="OUTLINE"></feMergeNode>            <feMergeNode in="SourceGraphic"></feMergeNode>        </feMerge>    </filter>    <filter id="hover" height="200%">        <feMorphology in="SourceAlpha" result="DILATED" operator="dilate" radius="2"></feMorphology>                <feFlood flood-color="#ff0000" flood-opacity="0.5" result="PINK"></feFlood>        <feComposite in="PINK" in2="DILATED" operator="in" result="OUTLINE"></feComposite>        <feMerge>            <feMergeNode in="OUTLINE"></feMergeNode>            <feMergeNode in="SourceGraphic"></feMergeNode>        </feMerge>            <feColorMatrix type="matrix" values="0   0   0   0   0                0   1   0   0   0                0   0   0   0   0                0   0   0   1   0 "></feColorMatrix>    </filter></defs></svg>